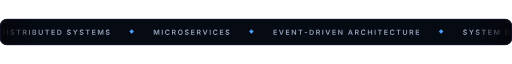
t = 0.00 s
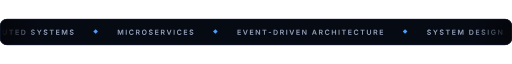
t = 1.67 s
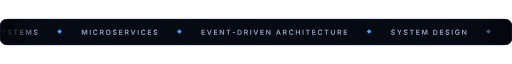
t = 3.33 s
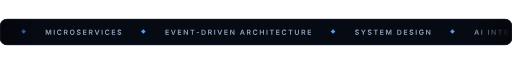
t = 5.00 s
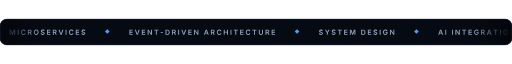
t = 6.67 s
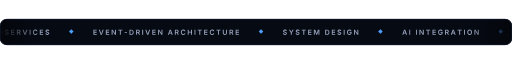
t = 8.33 s

The animated SVG that drew these frames (rendered in a browser with its animation timeline set to each time). Animation: 1 SMIL element (animateTransform=1); frames cover the first 8.33 s, repeats indefinitely.

<svg xmlns="http://www.w3.org/2000/svg" width="900" height="46" viewBox="0 0 900 46" role="img" aria-label="Focus areas" fill="none">
<title>Focus areas</title>
<desc>Scrolling ticker of focus areas.</desc>
<defs>

<linearGradient id="gAcc" x1="0" y1="0" x2="1" y2="0"><stop offset="0" stop-color="#4D9FFF"/><stop offset="1" stop-color="#34E2E8"/></linearGradient>
<linearGradient id="gAccV" x1="0" y1="0" x2="0" y2="1"><stop offset="0" stop-color="#4D9FFF"/><stop offset="1" stop-color="#2B6FD1"/></linearGradient>
<linearGradient id="gCard" x1="0" y1="0" x2="0" y2="1"><stop offset="0" stop-color="#0D1526"/><stop offset="1" stop-color="#080D18"/></linearGradient>
<linearGradient id="gSheen" x1="0" y1="0" x2="1" y2="0"><stop offset="0" stop-color="#4D9FFF" stop-opacity="0"/><stop offset=".5" stop-color="#4D9FFF" stop-opacity=".9"/><stop offset="1" stop-color="#34E2E8" stop-opacity="0"/></linearGradient>
<filter id="glow" x="-80%" y="-80%" width="260%" height="260%"><feGaussianBlur stdDeviation="3" result="b"/><feMerge><feMergeNode in="b"/><feMergeNode in="SourceGraphic"/></feMerge></filter>
<filter id="glowS" x="-80%" y="-80%" width="260%" height="260%"><feGaussianBlur stdDeviation="1.6" result="b"/><feMerge><feMergeNode in="b"/><feMergeNode in="SourceGraphic"/></feMerge></filter>
<pattern id="grid" width="30" height="30" patternUnits="userSpaceOnUse"><path d="M30 0H0V30" stroke="#1A2744" stroke-width="1" opacity=".55"/></pattern>
<pattern id="dots" width="18" height="18" patternUnits="userSpaceOnUse"><circle cx="1" cy="1" r="1" fill="#2A3A63" opacity=".8"/></pattern>


</defs>
<clipPath id="mc"><rect width="900" height="46" rx="12"/></clipPath><linearGradient id="mfade" x1="0" x2="1"><stop offset="0" stop-color="#04060B"/><stop offset=".08" stop-color="#04060B" stop-opacity="0"/><stop offset=".92" stop-color="#04060B" stop-opacity="0"/><stop offset="1" stop-color="#04060B"/></linearGradient>
<g clip-path="url(#mc)"><rect width="900" height="46" fill="#060A13"/>
<g><g><path d="M4 28C6.8 28 8.4 26.3 8.4 23.4C8.4 20.6 6.8 18.9 4.1 18.9H0.9V28ZM2.5 26.6V20.3H4C5.8 20.3 6.8 21.4 6.8 23.4C6.8 25.5 5.8 26.6 3.9 26.6ZM14.2 18.9H12.5V28H14.2ZM21.8 28.1C24 28.1 25.2 27 25.2 25.4C25.2 23.9 23.9 23.2 22.6 22.8L21.7 22.6C21 22.4 20.2 22.1 20.2 21.4C20.2 20.7 20.8 20.2 21.8 20.2C22.8 20.2 23.5 20.6 23.5 21.4H25.1C25.1 19.9 23.8 18.8 21.8 18.8C19.9 18.8 18.5 19.9 18.5 21.5C18.5 22.7 19.4 23.5 20.9 23.9L22 24.2C22.9 24.4 23.6 24.7 23.6 25.4C23.6 26.2 22.9 26.7 21.8 26.7C20.8 26.7 19.9 26.3 19.9 25.3H18.3C18.3 27.1 19.7 28.1 21.8 28.1ZM28.9 20.3H31.7V28H33.4V20.3H36.2V18.9H28.9ZM40.2 28H41.8V24.7H43.5L45.3 28H47.1L45.2 24.4C46.2 24 46.8 23.1 46.8 21.8C46.8 20.1 45.7 18.9 43.6 18.9H40.2ZM41.8 23.3V20.3H43.3C44.6 20.3 45.1 20.8 45.1 21.8C45.1 22.8 44.6 23.3 43.3 23.3ZM52.6 18.9H50.9V28H52.6ZM57 28H60.7C62.7 28 63.8 26.9 63.8 25.5C63.8 24.1 62.8 23.3 61.8 23.3V23.2C62.7 23 63.4 22.4 63.4 21.3C63.4 19.9 62.4 18.9 60.5 18.9H57ZM58.6 26.6V24H60.5C61.5 24 62.1 24.6 62.1 25.4C62.1 26.1 61.6 26.6 60.4 26.6ZM58.6 22.8V20.3H60.3C61.3 20.3 61.8 20.8 61.8 21.5C61.8 22.3 61.1 22.8 60.3 22.8ZM71.5 28.1C73.7 28.1 75.2 26.8 75.2 24.8V18.9H73.6V24.7C73.6 25.9 72.8 26.7 71.5 26.7C70.3 26.7 69.5 25.9 69.5 24.7V18.9H67.8V24.8C67.8 26.8 69.3 28.1 71.5 28.1ZM79.2 20.3H82V28H83.7V20.3H86.5V18.9H79.2ZM90.5 28H96.4V26.6H92.1V24.1H96.1V22.7H92.1V20.3H96.4V18.9H90.5ZM103.7 28C106.5 28 108.1 26.3 108.1 23.4C108.1 20.6 106.5 18.9 103.8 18.9H100.7V28ZM102.3 26.6V20.3H103.7C105.6 20.3 106.5 21.4 106.5 23.4C106.5 25.5 105.6 26.6 103.7 26.6ZM121.2 28.1C123.4 28.1 124.7 27 124.7 25.4C124.7 23.9 123.3 23.2 122 22.8L121.1 22.6C120.4 22.4 119.6 22.1 119.6 21.4C119.6 20.7 120.2 20.2 121.2 20.2C122.2 20.2 122.9 20.6 123 21.4H124.5C124.5 19.9 123.2 18.8 121.3 18.8C119.4 18.8 117.9 19.9 117.9 21.5C117.9 22.7 118.8 23.5 120.4 23.9L121.4 24.2C122.4 24.4 123 24.7 123 25.4C123 26.2 122.3 26.7 121.2 26.7C120.2 26.7 119.4 26.3 119.3 25.3H117.7C117.8 27.1 119.1 28.1 121.2 28.1ZM131.5 28H133.1V24.5L136.5 18.9H134.6L133 21.8C132.7 22.2 132.5 22.6 132.3 23.1C132.1 22.6 131.9 22.2 131.7 21.8L130.1 18.9H128.2L131.5 24.5ZM143.5 28.1C145.6 28.1 146.9 27 146.9 25.4C146.9 23.9 145.6 23.2 144.2 22.8L143.4 22.6C142.7 22.4 141.8 22.1 141.8 21.4C141.8 20.7 142.5 20.2 143.5 20.2C144.5 20.2 145.1 20.6 145.2 21.4H146.8C146.8 19.9 145.5 18.8 143.5 18.8C141.6 18.8 140.2 19.9 140.2 21.5C140.2 22.7 141.1 23.5 142.6 23.9L143.6 24.2C144.6 24.4 145.3 24.7 145.3 25.4C145.3 26.2 144.5 26.7 143.5 26.7C142.4 26.7 141.6 26.3 141.6 25.3H139.9C140 27.1 141.4 28.1 143.5 28.1ZM150.6 20.3H153.4V28H155V20.3H157.8V18.9H150.6ZM161.9 28H167.8V26.6H163.5V24.1H167.5V22.7H163.5V20.3H167.8V18.9H161.9ZM172 28H173.6V23.4C173.6 22.7 173.6 21.5 173.6 20.4C173.9 21.6 174.3 22.8 174.5 23.4L176.2 28H177.6L179.3 23.4C179.5 22.8 179.9 21.5 180.2 20.4C180.1 21.5 180.1 22.7 180.1 23.4V28H181.7V18.9H179.3L177.6 23.6C177.4 24.1 177.1 25.3 176.9 26.2C176.7 25.3 176.4 24.1 176.2 23.6L174.5 18.9H172ZM189.4 28.1C191.5 28.1 192.8 27 192.8 25.4C192.8 23.9 191.5 23.2 190.1 22.8L189.3 22.6C188.5 22.4 187.7 22.1 187.7 21.4C187.7 20.7 188.3 20.2 189.4 20.2C190.4 20.2 191 20.6 191.1 21.4H192.7C192.6 19.9 191.3 18.8 189.4 18.8C187.5 18.8 186.1 19.9 186.1 21.5C186.1 22.7 187 23.5 188.5 23.9L189.5 24.2C190.5 24.4 191.2 24.7 191.2 25.4C191.2 26.2 190.4 26.7 189.3 26.7C188.3 26.7 187.5 26.3 187.4 25.3H185.8C185.9 27.1 187.2 28.1 189.4 28.1Z" fill="#98A4BD" /><path d="M227.4 22 l4 -4 l4 4 l-4 4 z" fill="#4D9FFF"/><path d="M270.3 28H271.9V23.4C271.9 22.7 271.9 21.5 271.8 20.4C272.2 21.6 272.5 22.8 272.7 23.4L274.4 28H275.8L277.5 23.4C277.7 22.8 278.1 21.5 278.4 20.4C278.4 21.5 278.4 22.7 278.4 23.4V28H280V18.9H277.5L275.8 23.6C275.6 24.1 275.4 25.3 275.1 26.2C274.9 25.3 274.7 24.1 274.5 23.6L272.7 18.9H270.3ZM286.1 18.9H284.4V28H286.1ZM294.4 28.1C296.5 28.1 297.9 26.7 298.2 25H296.5C296.3 26 295.5 26.7 294.4 26.7C292.9 26.7 291.8 25.5 291.8 23.5C291.8 21.4 292.9 20.2 294.4 20.2C295.5 20.2 296.3 20.9 296.5 21.9H298.2C297.9 19.9 296.4 18.8 294.4 18.8C292 18.8 290.2 20.5 290.2 23.5C290.2 26.4 292 28.1 294.4 28.1ZM302.3 28H303.9V24.7H305.6L307.4 28H309.2L307.3 24.4C308.3 24 308.9 23.1 308.9 21.8C308.9 20.1 307.8 18.9 305.7 18.9H302.3ZM303.9 23.3V20.3H305.4C306.7 20.3 307.2 20.8 307.2 21.8C307.2 22.8 306.7 23.3 305.5 23.3ZM316.9 28.1C319.3 28.1 321.1 26.4 321.1 23.5C321.1 20.5 319.3 18.8 316.9 18.8C314.6 18.8 312.8 20.5 312.8 23.5C312.8 26.4 314.6 28.1 316.9 28.1ZM316.9 26.7C315.5 26.7 314.4 25.5 314.4 23.5C314.4 21.4 315.5 20.2 316.9 20.2C318.4 20.2 319.5 21.4 319.5 23.5C319.5 25.5 318.4 26.7 316.9 26.7ZM328.4 28.1C330.6 28.1 331.9 27 331.9 25.4C331.9 23.9 330.6 23.2 329.2 22.8L328.4 22.6C327.6 22.4 326.8 22.1 326.8 21.4C326.8 20.7 327.4 20.2 328.5 20.2C329.4 20.2 330.1 20.6 330.2 21.4H331.8C331.7 19.9 330.4 18.8 328.5 18.8C326.6 18.8 325.2 19.9 325.2 21.5C325.2 22.7 326.1 23.5 327.6 23.9L328.6 24.2C329.6 24.4 330.3 24.7 330.3 25.4C330.3 26.2 329.5 26.7 328.4 26.7C327.4 26.7 326.6 26.3 326.5 25.3H324.9C325 27.1 326.3 28.1 328.4 28.1ZM336 28H341.9V26.6H337.6V24.1H341.6V22.7H337.6V20.3H341.9V18.9H336ZM346.2 28H347.8V24.7H349.5L351.3 28H353.1L351.1 24.4C352.2 24 352.8 23.1 352.8 21.8C352.8 20.1 351.6 18.9 349.6 18.9H346.2ZM347.8 23.3V20.3H349.3C350.5 20.3 351.1 20.8 351.1 21.8C351.1 22.8 350.5 23.3 349.3 23.3ZM359.5 28H361.6L364.8 18.9H363L361.4 23.6C361.2 24.4 360.9 25.4 360.6 26.7C360.2 25.4 360 24.4 359.7 23.6L358.1 18.9H356.3ZM370.2 18.9H368.6V28H370.2ZM378.5 28.1C380.7 28.1 382.1 26.7 382.4 25H380.7C380.5 26 379.6 26.7 378.6 26.7C377.1 26.7 376 25.5 376 23.5C376 21.4 377.1 20.2 378.6 20.2C379.6 20.2 380.5 20.9 380.7 21.9H382.4C382.1 19.9 380.5 18.8 378.5 18.8C376.2 18.8 374.4 20.5 374.4 23.5C374.4 26.4 376.1 28.1 378.5 28.1ZM386.5 28H392.4V26.6H388.1V24.1H392.1V22.7H388.1V20.3H392.4V18.9H386.5ZM399.8 28.1C402 28.1 403.3 27 403.3 25.4C403.3 23.9 401.9 23.2 400.6 22.8L399.8 22.6C399 22.4 398.2 22.1 398.2 21.4C398.2 20.7 398.8 20.2 399.8 20.2C400.8 20.2 401.5 20.6 401.6 21.4H403.2C403.1 19.9 401.8 18.8 399.9 18.8C398 18.8 396.6 19.9 396.6 21.5C396.6 22.7 397.5 23.5 399 23.9L400 24.2C401 24.4 401.6 24.7 401.6 25.4C401.6 26.2 400.9 26.7 399.8 26.7C398.8 26.7 398 26.3 397.9 25.3H396.3C396.4 27.1 397.7 28.1 399.8 28.1Z" fill="#98A4BD" /><path d="M437.9 22 l4 -4 l4 4 l-4 4 z" fill="#4D9FFF"/><path d="M480.8 28H486.7V26.6H482.4V24.1H486.4V22.7H482.4V20.3H486.7V18.9H480.8ZM493.6 28H495.6L498.8 18.9H497L495.5 23.6C495.2 24.4 494.9 25.4 494.6 26.7C494.3 25.4 494 24.4 493.7 23.6L492.1 18.9H490.3ZM502.6 28H508.6V26.6H504.3V24.1H508.2V22.7H504.3V20.3H508.5V18.9H502.6ZM512.8 28H514.5V23.5C514.5 23 514.4 22 514.3 20.9C515 22.1 515.3 22.7 515.8 23.5L518.6 28H520.5V18.9H518.8V23.7C518.8 24.2 518.8 25.2 518.9 26C518.5 25.1 518.1 24.4 517.8 23.9L514.6 18.9H512.8ZM524.5 20.3H527.3V28H528.9V20.3H531.7V18.9H524.5ZM539.8 23.6H535.7V24.9H539.8ZM547.2 28C550 28 551.6 26.3 551.6 23.4C551.6 20.6 550 18.9 547.3 18.9H544.2V28ZM545.8 26.6V20.3H547.2C549.1 20.3 550 21.4 550 23.4C550 25.5 549.1 26.6 547.2 26.6ZM555.8 28H557.4V24.7H559.1L560.9 28H562.7L560.8 24.4C561.8 24 562.4 23.1 562.4 21.8C562.4 20.1 561.3 18.9 559.2 18.9H555.8ZM557.4 23.3V20.3H558.9C560.2 20.3 560.7 20.8 560.7 21.8C560.7 22.8 560.2 23.3 558.9 23.3ZM568.2 18.9H566.5V28H568.2ZM575.2 28H577.3L580.5 18.9H578.7L577.1 23.6C576.9 24.4 576.6 25.4 576.3 26.7C575.9 25.4 575.6 24.4 575.4 23.6L573.8 18.9H572ZM584.3 28H590.2V26.6H585.9V24.1H589.9V22.7H585.9V20.3H590.2V18.9H584.3ZM594.5 28H596.1V23.5C596.1 23 596.1 22 596 20.9C596.6 22.1 597 22.7 597.4 23.5L600.3 28H602.1V18.9H600.5V23.7C600.5 24.2 600.5 25.2 600.6 26C600.2 25.1 599.8 24.4 599.5 23.9L596.3 18.9H594.5ZM611.7 28H613.5L614.2 25.7H617.6L618.4 28H620.2L616.9 18.9H614.9ZM614.7 24.4 615 23.3C615.3 22.5 615.6 21.4 615.9 20.2C616.2 21.4 616.5 22.4 616.8 23.3L617.2 24.4ZM624 28H625.6V24.7H627.3L629.1 28H630.9L629 24.4C630 24 630.6 23.1 630.6 21.8C630.6 20.1 629.5 18.9 627.4 18.9H624ZM625.6 23.3V20.3H627.1C628.4 20.3 628.9 20.8 628.9 21.8C628.9 22.8 628.4 23.3 627.2 23.3ZM638.6 28.1C640.8 28.1 642.2 26.7 642.5 25H640.8C640.6 26 639.7 26.7 638.6 26.7C637.2 26.7 636.1 25.5 636.1 23.5C636.1 21.4 637.2 20.2 638.7 20.2C639.7 20.2 640.6 20.9 640.8 21.9H642.5C642.2 19.9 640.6 18.8 638.6 18.8C636.3 18.8 634.5 20.5 634.5 23.5C634.5 26.4 636.2 28.1 638.6 28.1ZM646.6 28H648.2V24H652.4V28H654.1V18.9H652.4V22.7H648.2V18.9H646.6ZM660.1 18.9H658.5V28H660.1ZM664.1 20.3H666.9V28H668.6V20.3H671.4V18.9H664.1ZM675.4 28H681.3V26.6H677V24.1H681V22.7H677V20.3H681.3V18.9H675.4ZM689.4 28.1C691.6 28.1 693 26.7 693.3 25H691.6C691.4 26 690.5 26.7 689.5 26.7C688 26.7 686.9 25.5 686.9 23.5C686.9 21.4 688 20.2 689.5 20.2C690.6 20.2 691.4 20.9 691.6 21.9H693.3C693 19.9 691.4 18.8 689.4 18.8C687.1 18.8 685.3 20.5 685.3 23.5C685.3 26.4 687 28.1 689.4 28.1ZM697 20.3H699.8V28H701.4V20.3H704.2V18.9H697ZM711.9 28.1C714.1 28.1 715.6 26.8 715.6 24.8V18.9H714V24.7C714 25.9 713.2 26.7 711.9 26.7C710.7 26.7 709.9 25.9 709.9 24.7V18.9H708.2V24.8C708.2 26.8 709.7 28.1 711.9 28.1ZM720 28H721.7V24.7H723.4L725.1 28H727L725 24.4C726.1 24 726.6 23.1 726.6 21.8C726.6 20.1 725.5 18.9 723.4 18.9H720ZM721.7 23.3V20.3H723.2C724.4 20.3 725 20.8 725 21.8C725 22.8 724.4 23.3 723.2 23.3ZM730.8 28H736.7V26.6H732.4V24.1H736.4V22.7H732.4V20.3H736.7V18.9H730.8Z" fill="#98A4BD" /><path d="M771.4 22 l4 -4 l4 4 l-4 4 z" fill="#4D9FFF"/><path d="M817.5 28.1C819.7 28.1 821 27 821 25.4C821 23.9 819.7 23.2 818.3 22.8L817.5 22.6C816.7 22.4 815.9 22.1 815.9 21.4C815.9 20.7 816.5 20.2 817.6 20.2C818.5 20.2 819.2 20.6 819.3 21.4H820.9C820.8 19.9 819.5 18.8 817.6 18.8C815.7 18.8 814.3 19.9 814.3 21.5C814.3 22.7 815.2 23.5 816.7 23.9L817.7 24.2C818.7 24.4 819.4 24.7 819.4 25.4C819.4 26.2 818.6 26.7 817.5 26.7C816.5 26.7 815.7 26.3 815.6 25.3H814C814.1 27.1 815.4 28.1 817.5 28.1ZM827.8 28H829.5V24.5L832.8 18.9H830.9L829.3 21.8C829.1 22.2 828.8 22.6 828.6 23.1C828.4 22.6 828.2 22.2 828 21.8L826.4 18.9H824.5L827.8 24.5ZM839.8 28.1C842 28.1 843.2 27 843.2 25.4C843.2 23.9 841.9 23.2 840.6 22.8L839.7 22.6C839 22.4 838.2 22.1 838.2 21.4C838.2 20.7 838.8 20.2 839.8 20.2C840.8 20.2 841.4 20.6 841.5 21.4H843.1C843.1 19.9 841.8 18.8 839.8 18.8C837.9 18.8 836.5 19.9 836.5 21.5C836.5 22.7 837.4 23.5 838.9 23.9L840 24.2C840.9 24.4 841.6 24.7 841.6 25.4C841.6 26.2 840.8 26.7 839.8 26.7C838.7 26.7 837.9 26.3 837.9 25.3H836.3C836.3 27.1 837.7 28.1 839.8 28.1ZM846.9 20.3H849.7V28H851.4V20.3H854.2V18.9H846.9ZM858.2 28H864.1V26.6H859.8V24.1H863.8V22.7H859.8V20.3H864.1V18.9H858.2ZM868.3 28H869.9V23.4C869.9 22.7 869.9 21.5 869.9 20.4C870.2 21.6 870.6 22.8 870.8 23.4L872.5 28H873.9L875.6 23.4C875.8 22.8 876.2 21.5 876.5 20.4C876.5 21.5 876.4 22.7 876.4 23.4V28H878V18.9H875.6L873.9 23.6C873.7 24.1 873.4 25.3 873.2 26.2C873 25.3 872.7 24.1 872.5 23.6L870.8 18.9H868.3ZM891.3 28C894.1 28 895.7 26.3 895.7 23.4C895.7 20.6 894.1 18.9 891.4 18.9H888.2V28ZM889.9 26.6V20.3H891.3C893.1 20.3 894.1 21.4 894.1 23.4C894.1 25.5 893.1 26.6 891.2 26.6ZM899.9 28H905.8V26.6H901.5V24.1H905.4V22.7H901.5V20.3H905.8V18.9H899.9ZM913.2 28.1C915.4 28.1 916.7 27 916.7 25.4C916.7 23.9 915.3 23.2 914 22.8L913.1 22.6C912.4 22.4 911.6 22.1 911.6 21.4C911.6 20.7 912.2 20.2 913.2 20.2C914.2 20.2 914.9 20.6 915 21.4H916.5C916.5 19.9 915.2 18.8 913.3 18.8C911.3 18.8 909.9 19.9 909.9 21.5C909.9 22.7 910.8 23.5 912.4 23.9L913.4 24.2C914.4 24.4 915 24.7 915 25.4C915 26.2 914.3 26.7 913.2 26.7C912.2 26.7 911.4 26.3 911.3 25.3H909.7C909.8 27.1 911.1 28.1 913.2 28.1ZM922.4 18.9H920.7V28H922.4ZM930.7 28.1C933 28.1 934.6 26.7 934.6 24.3V23.2H930.9V24.5H933C933 25.8 932.1 26.7 930.7 26.7C929.2 26.7 928.2 25.5 928.2 23.5C928.2 21.4 929.2 20.2 930.7 20.2C931.8 20.2 932.6 20.8 932.8 21.8H934.5C934.2 20 932.7 18.8 930.7 18.8C928.3 18.8 926.5 20.5 926.5 23.5C926.5 26.3 928.2 28.1 930.7 28.1ZM938.8 28H940.4V23.5C940.4 23 940.4 22 940.3 20.9C940.9 22.1 941.3 22.7 941.7 23.5L944.6 28H946.4V18.9H944.8V23.7C944.8 24.2 944.8 25.2 944.9 26C944.5 25.1 944.1 24.4 943.8 23.9L940.6 18.9H938.8Z" fill="#98A4BD" /><path d="M981.3 22 l4 -4 l4 4 l-4 4 z" fill="#4D9FFF"/><path d="M1023.7 28H1025.4L1026.2 25.7H1029.6L1030.4 28H1032.1L1028.9 18.9H1026.8ZM1026.6 24.4 1027 23.3C1027.2 22.5 1027.5 21.4 1027.8 20.2C1028.2 21.4 1028.5 22.4 1028.7 23.3L1029.1 24.4ZM1037.6 18.9H1036V28H1037.6ZM1049.4 18.9H1047.8V28H1049.4ZM1053.8 28H1055.5V23.5C1055.5 23 1055.4 22 1055.4 20.9C1056 22.1 1056.3 22.7 1056.8 23.5L1059.6 28H1061.5V18.9H1059.8V23.7C1059.8 24.2 1059.9 25.2 1059.9 26C1059.5 25.1 1059.1 24.4 1058.8 23.9L1055.7 18.9H1053.8ZM1065.5 20.3H1068.3V28H1069.9V20.3H1072.7V18.9H1065.5ZM1076.8 28H1082.7V26.6H1078.4V24.1H1082.4V22.7H1078.4V20.3H1082.7V18.9H1076.8ZM1090.9 28.1C1093.1 28.1 1094.7 26.7 1094.7 24.3V23.2H1091V24.5H1093.1C1093.1 25.8 1092.2 26.7 1090.9 26.7C1089.3 26.7 1088.3 25.5 1088.3 23.5C1088.3 21.4 1089.4 20.2 1090.8 20.2C1091.9 20.2 1092.7 20.8 1093 21.8H1094.6C1094.4 20 1092.8 18.8 1090.8 18.8C1088.4 18.8 1086.7 20.5 1086.7 23.5C1086.7 26.3 1088.4 28.1 1090.9 28.1ZM1098.9 28H1100.5V24.7H1102.2L1104 28H1105.8L1103.9 24.4C1104.9 24 1105.5 23.1 1105.5 21.8C1105.5 20.1 1104.4 18.9 1102.3 18.9H1098.9ZM1100.5 23.3V20.3H1102.1C1103.3 20.3 1103.8 20.8 1103.8 21.8C1103.8 22.8 1103.3 23.3 1102.1 23.3ZM1109 28H1110.8L1111.6 25.7H1115L1115.7 28H1117.5L1114.3 18.9H1112.2ZM1112 24.4 1112.4 23.3C1112.6 22.5 1112.9 21.4 1113.2 20.2C1113.6 21.4 1113.9 22.4 1114.1 23.3L1114.5 24.4ZM1120.9 20.3H1123.7V28H1125.4V20.3H1128.2V18.9H1120.9ZM1133.8 18.9H1132.2V28H1133.8ZM1142.2 28.1C1144.5 28.1 1146.3 26.4 1146.3 23.5C1146.3 20.5 1144.5 18.8 1142.2 18.8C1139.8 18.8 1138 20.5 1138 23.5C1138 26.4 1139.8 28.1 1142.2 28.1ZM1142.2 26.7C1140.7 26.7 1139.6 25.5 1139.6 23.5C1139.6 21.4 1140.7 20.2 1142.2 20.2C1143.6 20.2 1144.7 21.4 1144.7 23.5C1144.7 25.5 1143.6 26.7 1142.2 26.7ZM1150.5 28H1152.1V23.5C1152.1 23 1152.1 22 1152 20.9C1152.6 22.1 1153 22.7 1153.4 23.5L1156.3 28H1158.1V18.9H1156.5V23.7C1156.5 24.2 1156.5 25.2 1156.6 26C1156.2 25.1 1155.8 24.4 1155.5 23.9L1152.3 18.9H1150.5Z" fill="#98A4BD" /><path d="M1193.0 22 l4 -4 l4 4 l-4 4 z" fill="#4D9FFF"/><path d="M1239.2 28.1C1241.3 28.1 1242.6 27 1242.6 25.4C1242.6 23.9 1241.3 23.2 1239.9 22.8L1239.1 22.6C1238.3 22.4 1237.5 22.1 1237.5 21.4C1237.5 20.7 1238.1 20.2 1239.2 20.2C1240.2 20.2 1240.8 20.6 1240.9 21.4H1242.5C1242.4 19.9 1241.1 18.8 1239.2 18.8C1237.3 18.8 1235.9 19.9 1235.9 21.5C1235.9 22.7 1236.8 23.5 1238.3 23.9L1239.3 24.2C1240.3 24.4 1241 24.7 1241 25.4C1241 26.2 1240.2 26.7 1239.1 26.7C1238.1 26.7 1237.3 26.3 1237.2 25.3H1235.6C1235.7 27.1 1237 28.1 1239.2 28.1ZM1246.7 28H1252.6V26.6H1248.3V24.1H1252.3V22.7H1248.3V20.3H1252.6V18.9H1246.7ZM1260.7 28.1C1262.9 28.1 1264.3 26.7 1264.6 25H1262.9C1262.7 26 1261.8 26.7 1260.8 26.7C1259.3 26.7 1258.2 25.5 1258.2 23.5C1258.2 21.4 1259.3 20.2 1260.8 20.2C1261.8 20.2 1262.7 20.9 1262.9 21.9H1264.6C1264.3 19.9 1262.7 18.8 1260.7 18.8C1258.4 18.8 1256.6 20.5 1256.6 23.5C1256.6 26.4 1258.3 28.1 1260.7 28.1ZM1272.4 28.1C1274.6 28.1 1276 26.8 1276 24.8V18.9H1274.4V24.7C1274.4 25.9 1273.6 26.7 1272.4 26.7C1271.1 26.7 1270.3 25.9 1270.3 24.7V18.9H1268.7V24.8C1268.7 26.8 1270.1 28.1 1272.4 28.1ZM1280.5 28H1282.1V24.7H1283.8L1285.6 28H1287.4L1285.4 24.4C1286.5 24 1287.1 23.1 1287.1 21.8C1287.1 20.1 1286 18.9 1283.9 18.9H1280.5ZM1282.1 23.3V20.3H1283.6C1284.9 20.3 1285.4 20.8 1285.4 21.8C1285.4 22.8 1284.9 23.3 1283.6 23.3ZM1291.2 28H1297.2V26.6H1292.9V24.1H1296.8V22.7H1292.9V20.3H1297.1V18.9H1291.2ZM1306.5 28H1308.3L1309.1 25.7H1312.5L1313.2 28H1315L1311.8 18.9H1309.7ZM1309.5 24.4 1309.9 23.3C1310.1 22.5 1310.4 21.4 1310.7 20.2C1311.1 21.4 1311.3 22.4 1311.6 23.3L1312 24.4ZM1318.8 28H1320.5V24.9H1322.2C1324.3 24.9 1325.4 23.7 1325.4 21.9C1325.4 20.2 1324.3 18.9 1322.2 18.9H1318.8ZM1320.5 23.6V20.3H1322C1323.2 20.3 1323.8 20.9 1323.8 21.9C1323.8 22.9 1323.2 23.6 1322 23.6ZM1331.1 18.9H1329.5V28H1331.1ZM1338.1 28.1C1339.8 28.1 1341 27.2 1341 26C1341 25 1340.4 24.4 1339.1 24.1L1337.9 23.9C1337.2 23.7 1337 23.5 1337 23.1C1337 22.6 1337.5 22.3 1338.1 22.3C1338.9 22.3 1339.3 22.7 1339.4 23.1L1340.8 22.8C1340.6 21.8 1339.7 21.1 1338.1 21.1C1336.5 21.1 1335.4 21.9 1335.4 23.2C1335.4 24.2 1336 24.8 1337.3 25.1L1338.5 25.3C1339.1 25.5 1339.4 25.7 1339.4 26.1C1339.4 26.6 1338.9 26.9 1338.1 26.9C1337.3 26.9 1336.8 26.6 1336.7 25.9L1335.2 26.2C1335.4 27.4 1336.5 28.1 1338.1 28.1Z" fill="#98A4BD" /><path d="M1375.5 22 l4 -4 l4 4 l-4 4 z" fill="#4D9FFF"/><path d="M1418.4 28H1420.1V24.7H1421.8L1423.5 28H1425.4L1423.4 24.4C1424.5 24 1425 23.1 1425 21.8C1425 20.1 1423.9 18.9 1421.8 18.9H1418.4ZM1420.1 23.3V20.3H1421.6C1422.8 20.3 1423.4 20.8 1423.4 21.8C1423.4 22.8 1422.8 23.3 1421.6 23.3ZM1433.1 28.1C1435.5 28.1 1437.2 26.4 1437.2 23.5C1437.2 20.5 1435.5 18.8 1433.1 18.8C1430.7 18.8 1428.9 20.5 1428.9 23.5C1428.9 26.4 1430.7 28.1 1433.1 28.1ZM1433.1 26.7C1431.6 26.7 1430.5 25.5 1430.5 23.5C1430.5 21.4 1431.6 20.2 1433.1 20.2C1434.5 20.2 1435.6 21.4 1435.6 23.5C1435.6 25.5 1434.5 26.7 1433.1 26.7ZM1445.3 28.1C1447.7 28.1 1449.4 26.4 1449.4 23.5C1449.4 20.5 1447.7 18.8 1445.3 18.8C1442.9 18.8 1441.1 20.5 1441.1 23.5C1441.1 26.4 1442.9 28.1 1445.3 28.1ZM1445.3 26.7C1443.8 26.7 1442.7 25.5 1442.7 23.5C1442.7 21.4 1443.8 20.2 1445.3 20.2C1446.8 20.2 1447.8 21.4 1447.8 23.5C1447.8 25.5 1446.8 26.7 1445.3 26.7ZM1453.2 20.3H1456V28H1457.6V20.3H1460.4V18.9H1453.2ZM1468.5 23.6H1464.4V24.9H1468.5ZM1476.7 28.1C1478.9 28.1 1480.3 26.7 1480.6 25H1478.9C1478.7 26 1477.8 26.7 1476.8 26.7C1475.3 26.7 1474.2 25.5 1474.2 23.5C1474.2 21.4 1475.3 20.2 1476.8 20.2C1477.8 20.2 1478.7 20.9 1478.9 21.9H1480.6C1480.3 19.9 1478.7 18.8 1476.7 18.8C1474.4 18.8 1472.6 20.5 1472.6 23.5C1472.6 26.4 1474.3 28.1 1476.7 28.1ZM1484.1 28H1485.8L1486.6 25.7H1490L1490.8 28H1492.6L1489.3 18.9H1487.2ZM1487 24.4 1487.4 23.3C1487.7 22.5 1487.9 21.4 1488.3 20.2C1488.6 21.4 1488.9 22.4 1489.1 23.3L1489.5 24.4ZM1500.1 28.1C1502.3 28.1 1503.7 26.8 1503.7 24.8V18.9H1502.1V24.7C1502.1 25.9 1501.3 26.7 1500.1 26.7C1498.8 26.7 1498 25.9 1498 24.7V18.9H1496.4V24.8C1496.4 26.8 1497.8 28.1 1500.1 28.1ZM1511.4 28.1C1513.5 28.1 1514.8 27 1514.8 25.4C1514.8 23.9 1513.5 23.2 1512.1 22.8L1511.3 22.6C1510.5 22.4 1509.7 22.1 1509.7 21.4C1509.7 20.7 1510.3 20.2 1511.4 20.2C1512.4 20.2 1513 20.6 1513.1 21.4H1514.7C1514.6 19.9 1513.3 18.8 1511.4 18.8C1509.5 18.8 1508.1 19.9 1508.1 21.5C1508.1 22.7 1509 23.5 1510.5 23.9L1511.5 24.2C1512.5 24.4 1513.2 24.7 1513.2 25.4C1513.2 26.2 1512.4 26.7 1511.3 26.7C1510.3 26.7 1509.5 26.3 1509.4 25.3H1507.8C1507.9 27.1 1509.2 28.1 1511.4 28.1ZM1518.9 28H1524.8V26.6H1520.5V24.1H1524.5V22.7H1520.5V20.3H1524.8V18.9H1518.9ZM1537.9 28C1540.7 28 1542.3 26.3 1542.3 23.4C1542.3 20.6 1540.7 18.9 1537.9 18.9H1534.8V28ZM1536.4 26.6V20.3H1537.9C1539.7 20.3 1540.7 21.4 1540.7 23.4C1540.7 25.5 1539.7 26.6 1537.8 26.6ZM1546.4 28H1552.4V26.6H1548.1V24.1H1552V22.7H1548.1V20.3H1552.3V18.9H1546.4ZM1556.6 28H1560.3C1562.4 28 1563.4 26.9 1563.4 25.5C1563.4 24.1 1562.4 23.3 1561.4 23.3V23.2C1562.3 23 1563 22.4 1563 21.3C1563 19.9 1562.1 18.9 1560.1 18.9H1556.6ZM1558.2 26.6V24H1560.1C1561.1 24 1561.7 24.6 1561.7 25.4C1561.7 26.1 1561.2 26.6 1560 26.6ZM1558.2 22.8V20.3H1559.9C1560.9 20.3 1561.4 20.8 1561.4 21.5C1561.4 22.3 1560.7 22.8 1559.9 22.8ZM1571.1 28.1C1573.3 28.1 1574.8 26.8 1574.8 24.8V18.9H1573.2V24.7C1573.2 25.9 1572.4 26.7 1571.1 26.7C1569.9 26.7 1569.1 25.9 1569.1 24.7V18.9H1567.4V24.8C1567.4 26.8 1568.9 28.1 1571.1 28.1ZM1583.2 28.1C1585.4 28.1 1587 26.7 1587 24.3V23.2H1583.3V24.5H1585.4C1585.4 25.8 1584.5 26.7 1583.2 26.7C1581.6 26.7 1580.6 25.5 1580.6 23.5C1580.6 21.4 1581.7 20.2 1583.1 20.2C1584.2 20.2 1585 20.8 1585.3 21.8H1586.9C1586.7 20 1585.1 18.8 1583.1 18.8C1580.7 18.8 1579 20.5 1579 23.5C1579 26.3 1580.7 28.1 1583.2 28.1ZM1595.1 28.1C1597.4 28.1 1599 26.7 1599 24.3V23.2H1595.3V24.5H1597.4C1597.4 25.8 1596.5 26.7 1595.1 26.7C1593.6 26.7 1592.6 25.5 1592.6 23.5C1592.6 21.4 1593.6 20.2 1595.1 20.2C1596.2 20.2 1597 20.8 1597.2 21.8H1598.9C1598.6 20 1597.1 18.8 1595.1 18.8C1592.7 18.8 1590.9 20.5 1590.9 23.5C1590.9 26.3 1592.6 28.1 1595.1 28.1ZM1604.8 18.9H1603.2V28H1604.8ZM1609.2 28H1610.9V23.5C1610.9 23 1610.8 22 1610.8 20.9C1611.4 22.1 1611.7 22.7 1612.2 23.5L1615 28H1616.9V18.9H1615.2V23.7C1615.2 24.2 1615.3 25.2 1615.3 26C1614.9 25.1 1614.5 24.4 1614.2 23.9L1611.1 18.9H1609.2ZM1625.2 28.1C1627.5 28.1 1629.1 26.7 1629.1 24.3V23.2H1625.4V24.5H1627.5C1627.5 25.8 1626.6 26.7 1625.3 26.7C1623.7 26.7 1622.7 25.5 1622.7 23.5C1622.7 21.4 1623.7 20.2 1625.2 20.2C1626.3 20.2 1627.1 20.8 1627.4 21.8H1629C1628.7 20 1627.2 18.8 1625.2 18.8C1622.8 18.8 1621 20.5 1621 23.5C1621 26.3 1622.7 28.1 1625.2 28.1Z" fill="#98A4BD" /><path d="M1663.8 22 l4 -4 l4 4 l-4 4 z" fill="#4D9FFF"/></g><g transform="translate(1705.8 0)"><path d="M4 28C6.8 28 8.4 26.3 8.4 23.4C8.4 20.6 6.8 18.9 4.1 18.9H0.9V28ZM2.5 26.6V20.3H4C5.8 20.3 6.8 21.4 6.8 23.4C6.8 25.5 5.8 26.6 3.9 26.6ZM14.2 18.9H12.5V28H14.2ZM21.8 28.1C24 28.1 25.2 27 25.2 25.4C25.2 23.9 23.9 23.2 22.6 22.8L21.7 22.6C21 22.4 20.2 22.1 20.2 21.4C20.2 20.7 20.8 20.2 21.8 20.2C22.8 20.2 23.5 20.6 23.5 21.4H25.1C25.1 19.9 23.8 18.8 21.8 18.8C19.9 18.8 18.5 19.9 18.5 21.5C18.5 22.7 19.4 23.5 20.9 23.9L22 24.2C22.9 24.4 23.6 24.7 23.6 25.4C23.6 26.2 22.9 26.7 21.8 26.7C20.8 26.7 19.9 26.3 19.9 25.3H18.3C18.3 27.1 19.7 28.1 21.8 28.1ZM28.9 20.3H31.7V28H33.4V20.3H36.2V18.9H28.9ZM40.2 28H41.8V24.7H43.5L45.3 28H47.1L45.2 24.4C46.2 24 46.8 23.1 46.8 21.8C46.8 20.1 45.7 18.9 43.6 18.9H40.2ZM41.8 23.3V20.3H43.3C44.6 20.3 45.1 20.8 45.1 21.8C45.1 22.8 44.6 23.3 43.3 23.3ZM52.6 18.9H50.9V28H52.6ZM57 28H60.7C62.7 28 63.8 26.9 63.8 25.5C63.8 24.1 62.8 23.3 61.8 23.3V23.2C62.7 23 63.4 22.4 63.4 21.3C63.4 19.9 62.4 18.9 60.5 18.9H57ZM58.6 26.6V24H60.5C61.5 24 62.1 24.6 62.1 25.4C62.1 26.1 61.6 26.6 60.4 26.6ZM58.6 22.8V20.3H60.3C61.3 20.3 61.8 20.8 61.8 21.5C61.8 22.3 61.1 22.8 60.3 22.8ZM71.5 28.1C73.7 28.1 75.2 26.8 75.2 24.8V18.9H73.6V24.7C73.6 25.9 72.8 26.7 71.5 26.7C70.3 26.7 69.5 25.9 69.5 24.7V18.9H67.8V24.8C67.8 26.8 69.3 28.1 71.5 28.1ZM79.2 20.3H82V28H83.7V20.3H86.5V18.9H79.2ZM90.5 28H96.4V26.6H92.1V24.1H96.1V22.7H92.1V20.3H96.4V18.9H90.5ZM103.7 28C106.5 28 108.1 26.3 108.1 23.4C108.1 20.6 106.5 18.9 103.8 18.9H100.7V28ZM102.3 26.6V20.3H103.7C105.6 20.3 106.5 21.4 106.5 23.4C106.5 25.5 105.6 26.6 103.7 26.6ZM121.2 28.1C123.4 28.1 124.7 27 124.7 25.4C124.7 23.9 123.3 23.2 122 22.8L121.1 22.6C120.4 22.4 119.6 22.1 119.6 21.4C119.6 20.7 120.2 20.2 121.2 20.2C122.2 20.2 122.9 20.6 123 21.4H124.5C124.5 19.9 123.2 18.8 121.3 18.8C119.4 18.8 117.9 19.9 117.9 21.5C117.9 22.7 118.8 23.5 120.4 23.9L121.4 24.2C122.4 24.4 123 24.7 123 25.4C123 26.2 122.3 26.7 121.2 26.7C120.2 26.7 119.4 26.3 119.3 25.3H117.7C117.8 27.1 119.1 28.1 121.2 28.1ZM131.5 28H133.1V24.5L136.5 18.9H134.6L133 21.8C132.7 22.2 132.5 22.6 132.3 23.1C132.1 22.6 131.9 22.2 131.7 21.8L130.1 18.9H128.2L131.5 24.5ZM143.5 28.1C145.6 28.1 146.9 27 146.9 25.4C146.9 23.9 145.6 23.2 144.2 22.8L143.4 22.6C142.7 22.4 141.8 22.1 141.8 21.4C141.8 20.7 142.5 20.2 143.5 20.2C144.5 20.2 145.1 20.6 145.2 21.4H146.8C146.8 19.9 145.5 18.8 143.5 18.8C141.6 18.8 140.2 19.9 140.2 21.5C140.2 22.7 141.1 23.5 142.6 23.9L143.6 24.2C144.6 24.4 145.3 24.7 145.3 25.4C145.3 26.2 144.5 26.7 143.5 26.7C142.4 26.7 141.6 26.3 141.6 25.3H139.9C140 27.1 141.4 28.1 143.5 28.1ZM150.6 20.3H153.4V28H155V20.3H157.8V18.9H150.6ZM161.9 28H167.8V26.6H163.5V24.1H167.5V22.7H163.5V20.3H167.8V18.9H161.9ZM172 28H173.6V23.4C173.6 22.7 173.6 21.5 173.6 20.4C173.9 21.6 174.3 22.8 174.5 23.4L176.2 28H177.6L179.3 23.4C179.5 22.8 179.9 21.5 180.2 20.4C180.1 21.5 180.1 22.7 180.1 23.4V28H181.7V18.9H179.3L177.6 23.6C177.4 24.1 177.1 25.3 176.9 26.2C176.7 25.3 176.4 24.1 176.2 23.6L174.5 18.9H172ZM189.4 28.1C191.5 28.1 192.8 27 192.8 25.4C192.8 23.9 191.5 23.2 190.1 22.8L189.3 22.6C188.5 22.4 187.7 22.1 187.7 21.4C187.7 20.7 188.3 20.2 189.4 20.2C190.4 20.2 191 20.6 191.1 21.4H192.7C192.6 19.9 191.3 18.8 189.4 18.8C187.5 18.8 186.1 19.9 186.1 21.5C186.1 22.7 187 23.5 188.5 23.9L189.5 24.2C190.5 24.4 191.2 24.7 191.2 25.4C191.2 26.2 190.4 26.7 189.3 26.7C188.3 26.7 187.5 26.3 187.4 25.3H185.8C185.9 27.1 187.2 28.1 189.4 28.1Z" fill="#98A4BD" /><path d="M227.4 22 l4 -4 l4 4 l-4 4 z" fill="#4D9FFF"/><path d="M270.3 28H271.9V23.4C271.9 22.7 271.9 21.5 271.8 20.4C272.2 21.6 272.5 22.8 272.7 23.4L274.4 28H275.8L277.5 23.4C277.7 22.8 278.1 21.5 278.4 20.4C278.4 21.5 278.4 22.7 278.4 23.4V28H280V18.9H277.5L275.8 23.6C275.6 24.1 275.4 25.3 275.1 26.2C274.9 25.3 274.7 24.1 274.5 23.6L272.7 18.9H270.3ZM286.1 18.9H284.4V28H286.1ZM294.4 28.1C296.5 28.1 297.9 26.7 298.2 25H296.5C296.3 26 295.5 26.7 294.4 26.7C292.9 26.7 291.8 25.5 291.8 23.5C291.8 21.4 292.9 20.2 294.4 20.2C295.5 20.2 296.3 20.9 296.5 21.9H298.2C297.9 19.9 296.4 18.8 294.4 18.8C292 18.8 290.2 20.5 290.2 23.5C290.2 26.4 292 28.1 294.4 28.1ZM302.3 28H303.9V24.7H305.6L307.4 28H309.2L307.3 24.4C308.3 24 308.9 23.1 308.9 21.8C308.9 20.1 307.8 18.9 305.7 18.9H302.3ZM303.9 23.3V20.3H305.4C306.7 20.3 307.2 20.8 307.2 21.8C307.2 22.8 306.7 23.3 305.5 23.3ZM316.9 28.1C319.3 28.1 321.1 26.4 321.1 23.5C321.1 20.5 319.3 18.8 316.9 18.8C314.6 18.8 312.8 20.5 312.8 23.5C312.8 26.4 314.6 28.1 316.9 28.1ZM316.9 26.7C315.5 26.7 314.4 25.5 314.4 23.5C314.4 21.4 315.5 20.2 316.9 20.2C318.4 20.2 319.5 21.4 319.5 23.5C319.5 25.5 318.4 26.7 316.9 26.7ZM328.4 28.1C330.6 28.1 331.9 27 331.9 25.4C331.9 23.9 330.6 23.2 329.2 22.8L328.4 22.6C327.6 22.4 326.8 22.1 326.8 21.4C326.8 20.7 327.4 20.2 328.5 20.2C329.4 20.2 330.1 20.6 330.2 21.4H331.8C331.7 19.9 330.4 18.8 328.5 18.8C326.6 18.8 325.2 19.9 325.2 21.5C325.2 22.7 326.1 23.5 327.6 23.9L328.6 24.2C329.6 24.4 330.3 24.7 330.3 25.4C330.3 26.2 329.5 26.7 328.4 26.7C327.4 26.7 326.6 26.3 326.5 25.3H324.9C325 27.1 326.3 28.1 328.4 28.1ZM336 28H341.9V26.6H337.6V24.1H341.6V22.7H337.6V20.3H341.9V18.9H336ZM346.2 28H347.8V24.7H349.5L351.3 28H353.1L351.1 24.4C352.2 24 352.8 23.1 352.8 21.8C352.8 20.1 351.6 18.9 349.6 18.9H346.2ZM347.8 23.3V20.3H349.3C350.5 20.3 351.1 20.8 351.1 21.8C351.1 22.8 350.5 23.3 349.3 23.3ZM359.5 28H361.6L364.8 18.9H363L361.4 23.6C361.2 24.4 360.9 25.4 360.6 26.7C360.2 25.4 360 24.4 359.7 23.6L358.1 18.9H356.3ZM370.2 18.9H368.6V28H370.2ZM378.5 28.1C380.7 28.1 382.1 26.7 382.4 25H380.7C380.5 26 379.6 26.7 378.6 26.7C377.1 26.7 376 25.5 376 23.5C376 21.4 377.1 20.2 378.6 20.2C379.6 20.2 380.5 20.9 380.7 21.9H382.4C382.1 19.9 380.5 18.8 378.5 18.8C376.2 18.8 374.4 20.5 374.4 23.5C374.4 26.4 376.1 28.1 378.5 28.1ZM386.5 28H392.4V26.6H388.1V24.1H392.1V22.7H388.1V20.3H392.4V18.9H386.5ZM399.8 28.1C402 28.1 403.3 27 403.3 25.4C403.3 23.9 401.9 23.2 400.6 22.8L399.8 22.6C399 22.4 398.2 22.1 398.2 21.4C398.2 20.7 398.8 20.2 399.8 20.2C400.8 20.2 401.5 20.6 401.6 21.4H403.2C403.1 19.9 401.8 18.8 399.9 18.8C398 18.8 396.6 19.9 396.6 21.5C396.6 22.7 397.5 23.5 399 23.9L400 24.2C401 24.4 401.6 24.7 401.6 25.4C401.6 26.2 400.9 26.7 399.8 26.7C398.8 26.7 398 26.3 397.9 25.3H396.3C396.4 27.1 397.7 28.1 399.8 28.1Z" fill="#98A4BD" /><path d="M437.9 22 l4 -4 l4 4 l-4 4 z" fill="#4D9FFF"/><path d="M480.8 28H486.7V26.6H482.4V24.1H486.4V22.7H482.4V20.3H486.7V18.9H480.8ZM493.6 28H495.6L498.8 18.9H497L495.5 23.6C495.2 24.4 494.9 25.4 494.6 26.7C494.3 25.4 494 24.4 493.7 23.6L492.1 18.9H490.3ZM502.6 28H508.6V26.6H504.3V24.1H508.2V22.7H504.3V20.3H508.5V18.9H502.6ZM512.8 28H514.5V23.5C514.5 23 514.4 22 514.3 20.9C515 22.1 515.3 22.7 515.8 23.5L518.6 28H520.5V18.9H518.8V23.7C518.8 24.2 518.8 25.2 518.9 26C518.5 25.1 518.1 24.4 517.8 23.9L514.6 18.9H512.8ZM524.5 20.3H527.3V28H528.9V20.3H531.7V18.9H524.5ZM539.8 23.6H535.7V24.9H539.8ZM547.2 28C550 28 551.6 26.3 551.6 23.4C551.6 20.6 550 18.9 547.3 18.9H544.2V28ZM545.8 26.6V20.3H547.2C549.1 20.3 550 21.4 550 23.4C550 25.5 549.1 26.6 547.2 26.6ZM555.8 28H557.4V24.7H559.1L560.9 28H562.7L560.8 24.4C561.8 24 562.4 23.1 562.4 21.8C562.4 20.1 561.3 18.9 559.2 18.9H555.8ZM557.4 23.3V20.3H558.9C560.2 20.3 560.7 20.8 560.7 21.8C560.7 22.8 560.2 23.3 558.9 23.3ZM568.2 18.9H566.5V28H568.2ZM575.2 28H577.3L580.5 18.9H578.7L577.1 23.6C576.9 24.4 576.6 25.4 576.3 26.7C575.9 25.4 575.6 24.4 575.4 23.6L573.8 18.9H572ZM584.3 28H590.2V26.6H585.9V24.1H589.9V22.7H585.9V20.3H590.2V18.9H584.3ZM594.5 28H596.1V23.5C596.1 23 596.1 22 596 20.9C596.6 22.1 597 22.7 597.4 23.5L600.3 28H602.1V18.9H600.5V23.7C600.5 24.2 600.5 25.2 600.6 26C600.2 25.1 599.8 24.4 599.5 23.9L596.3 18.9H594.5ZM611.7 28H613.5L614.2 25.7H617.6L618.4 28H620.2L616.9 18.9H614.9ZM614.7 24.4 615 23.3C615.3 22.5 615.6 21.4 615.9 20.2C616.2 21.4 616.5 22.4 616.8 23.3L617.2 24.4ZM624 28H625.6V24.7H627.3L629.1 28H630.9L629 24.4C630 24 630.6 23.1 630.6 21.8C630.6 20.1 629.5 18.9 627.4 18.9H624ZM625.6 23.3V20.3H627.1C628.4 20.3 628.9 20.8 628.9 21.8C628.9 22.8 628.4 23.3 627.2 23.3ZM638.6 28.1C640.8 28.1 642.2 26.7 642.5 25H640.8C640.6 26 639.7 26.7 638.6 26.7C637.2 26.7 636.1 25.5 636.1 23.5C636.1 21.4 637.2 20.2 638.7 20.2C639.7 20.2 640.6 20.9 640.8 21.9H642.5C642.2 19.9 640.6 18.8 638.6 18.8C636.3 18.8 634.5 20.5 634.5 23.5C634.5 26.4 636.2 28.1 638.6 28.1ZM646.6 28H648.2V24H652.4V28H654.1V18.9H652.4V22.7H648.2V18.9H646.6ZM660.1 18.9H658.5V28H660.1ZM664.1 20.3H666.9V28H668.6V20.3H671.4V18.9H664.1ZM675.4 28H681.3V26.6H677V24.1H681V22.7H677V20.3H681.3V18.9H675.4ZM689.4 28.1C691.6 28.1 693 26.7 693.3 25H691.6C691.4 26 690.5 26.7 689.5 26.7C688 26.7 686.9 25.5 686.9 23.5C686.9 21.4 688 20.2 689.5 20.2C690.6 20.2 691.4 20.9 691.6 21.9H693.3C693 19.9 691.4 18.8 689.4 18.8C687.1 18.8 685.3 20.5 685.3 23.5C685.3 26.4 687 28.1 689.4 28.1ZM697 20.3H699.8V28H701.4V20.3H704.2V18.9H697ZM711.9 28.1C714.1 28.1 715.6 26.8 715.6 24.8V18.9H714V24.7C714 25.9 713.2 26.7 711.9 26.7C710.7 26.7 709.9 25.9 709.9 24.7V18.9H708.2V24.8C708.2 26.8 709.7 28.1 711.9 28.1ZM720 28H721.7V24.7H723.4L725.1 28H727L725 24.4C726.1 24 726.6 23.1 726.6 21.8C726.6 20.1 725.5 18.9 723.4 18.9H720ZM721.7 23.3V20.3H723.2C724.4 20.3 725 20.8 725 21.8C725 22.8 724.4 23.3 723.2 23.3ZM730.8 28H736.7V26.6H732.4V24.1H736.4V22.7H732.4V20.3H736.7V18.9H730.8Z" fill="#98A4BD" /><path d="M771.4 22 l4 -4 l4 4 l-4 4 z" fill="#4D9FFF"/><path d="M817.5 28.1C819.7 28.1 821 27 821 25.4C821 23.9 819.7 23.2 818.3 22.8L817.5 22.6C816.7 22.4 815.9 22.1 815.9 21.4C815.9 20.7 816.5 20.2 817.6 20.2C818.5 20.2 819.2 20.6 819.3 21.4H820.9C820.8 19.9 819.5 18.8 817.6 18.8C815.7 18.8 814.3 19.9 814.3 21.5C814.3 22.7 815.2 23.5 816.7 23.9L817.7 24.2C818.7 24.4 819.4 24.7 819.4 25.4C819.4 26.2 818.6 26.7 817.5 26.7C816.5 26.7 815.7 26.3 815.6 25.3H814C814.1 27.1 815.4 28.1 817.5 28.1ZM827.8 28H829.5V24.5L832.8 18.9H830.9L829.3 21.8C829.1 22.2 828.8 22.6 828.6 23.1C828.4 22.6 828.2 22.2 828 21.8L826.4 18.9H824.5L827.8 24.5ZM839.8 28.1C842 28.1 843.2 27 843.2 25.4C843.2 23.9 841.9 23.2 840.6 22.8L839.7 22.6C839 22.4 838.2 22.1 838.2 21.4C838.2 20.7 838.8 20.2 839.8 20.2C840.8 20.2 841.4 20.6 841.5 21.4H843.1C843.1 19.9 841.8 18.8 839.8 18.8C837.9 18.8 836.5 19.9 836.5 21.5C836.5 22.7 837.4 23.5 838.9 23.9L840 24.2C840.9 24.4 841.6 24.7 841.6 25.4C841.6 26.2 840.8 26.7 839.8 26.7C838.7 26.7 837.9 26.3 837.9 25.3H836.3C836.3 27.1 837.7 28.1 839.8 28.1ZM846.9 20.3H849.7V28H851.4V20.3H854.2V18.9H846.9ZM858.2 28H864.1V26.6H859.8V24.1H863.8V22.7H859.8V20.3H864.1V18.9H858.2ZM868.3 28H869.9V23.4C869.9 22.7 869.9 21.5 869.9 20.4C870.2 21.6 870.6 22.8 870.8 23.4L872.5 28H873.9L875.6 23.4C875.8 22.8 876.2 21.5 876.5 20.4C876.5 21.5 876.4 22.7 876.4 23.4V28H878V18.9H875.6L873.9 23.6C873.7 24.1 873.4 25.3 873.2 26.2C873 25.3 872.7 24.1 872.5 23.6L870.8 18.9H868.3ZM891.3 28C894.1 28 895.7 26.3 895.7 23.4C895.7 20.6 894.1 18.9 891.4 18.9H888.2V28ZM889.9 26.6V20.3H891.3C893.1 20.3 894.1 21.4 894.1 23.4C894.1 25.5 893.1 26.6 891.2 26.6ZM899.9 28H905.8V26.6H901.5V24.1H905.4V22.7H901.5V20.3H905.8V18.9H899.9ZM913.2 28.1C915.4 28.1 916.7 27 916.7 25.4C916.7 23.9 915.3 23.2 914 22.8L913.1 22.6C912.4 22.4 911.6 22.1 911.6 21.4C911.6 20.7 912.2 20.2 913.2 20.2C914.2 20.2 914.9 20.6 915 21.4H916.5C916.5 19.9 915.2 18.8 913.3 18.8C911.3 18.8 909.9 19.9 909.9 21.5C909.9 22.7 910.8 23.5 912.4 23.9L913.4 24.2C914.4 24.4 915 24.7 915 25.4C915 26.2 914.3 26.7 913.2 26.7C912.2 26.7 911.4 26.3 911.3 25.3H909.7C909.8 27.1 911.1 28.1 913.2 28.1ZM922.4 18.9H920.7V28H922.4ZM930.7 28.1C933 28.1 934.6 26.7 934.6 24.3V23.2H930.9V24.5H933C933 25.8 932.1 26.7 930.7 26.7C929.2 26.7 928.2 25.5 928.2 23.5C928.2 21.4 929.2 20.2 930.7 20.2C931.8 20.2 932.6 20.8 932.8 21.8H934.5C934.2 20 932.7 18.8 930.7 18.8C928.3 18.8 926.5 20.5 926.5 23.5C926.5 26.3 928.2 28.1 930.7 28.1ZM938.8 28H940.4V23.5C940.4 23 940.4 22 940.3 20.9C940.9 22.1 941.3 22.7 941.7 23.5L944.6 28H946.4V18.9H944.8V23.7C944.8 24.2 944.8 25.2 944.9 26C944.5 25.1 944.1 24.4 943.8 23.9L940.6 18.9H938.8Z" fill="#98A4BD" /><path d="M981.3 22 l4 -4 l4 4 l-4 4 z" fill="#4D9FFF"/><path d="M1023.7 28H1025.4L1026.2 25.7H1029.6L1030.4 28H1032.1L1028.9 18.9H1026.8ZM1026.6 24.4 1027 23.3C1027.2 22.5 1027.5 21.4 1027.8 20.2C1028.2 21.4 1028.5 22.4 1028.7 23.3L1029.1 24.4ZM1037.6 18.9H1036V28H1037.6ZM1049.4 18.9H1047.8V28H1049.4ZM1053.8 28H1055.5V23.5C1055.5 23 1055.4 22 1055.4 20.9C1056 22.1 1056.3 22.7 1056.8 23.5L1059.6 28H1061.5V18.9H1059.8V23.7C1059.8 24.2 1059.9 25.2 1059.9 26C1059.5 25.1 1059.1 24.4 1058.8 23.9L1055.7 18.9H1053.8ZM1065.5 20.3H1068.3V28H1069.9V20.3H1072.7V18.9H1065.5ZM1076.8 28H1082.7V26.6H1078.4V24.1H1082.4V22.7H1078.4V20.3H1082.7V18.9H1076.8ZM1090.9 28.1C1093.1 28.1 1094.7 26.7 1094.7 24.3V23.2H1091V24.5H1093.1C1093.1 25.8 1092.2 26.7 1090.9 26.7C1089.3 26.7 1088.3 25.5 1088.3 23.5C1088.3 21.4 1089.4 20.2 1090.8 20.2C1091.9 20.2 1092.7 20.8 1093 21.8H1094.6C1094.4 20 1092.8 18.8 1090.8 18.8C1088.4 18.8 1086.7 20.5 1086.7 23.5C1086.7 26.3 1088.4 28.1 1090.9 28.1ZM1098.9 28H1100.5V24.7H1102.2L1104 28H1105.8L1103.9 24.4C1104.9 24 1105.5 23.1 1105.5 21.8C1105.5 20.1 1104.4 18.9 1102.3 18.9H1098.9ZM1100.5 23.3V20.3H1102.1C1103.3 20.3 1103.8 20.8 1103.8 21.8C1103.8 22.8 1103.3 23.3 1102.1 23.3ZM1109 28H1110.8L1111.6 25.7H1115L1115.7 28H1117.5L1114.3 18.9H1112.2ZM1112 24.4 1112.4 23.3C1112.6 22.5 1112.9 21.4 1113.2 20.2C1113.6 21.4 1113.9 22.4 1114.1 23.3L1114.5 24.4ZM1120.9 20.3H1123.7V28H1125.4V20.3H1128.2V18.9H1120.9ZM1133.8 18.9H1132.2V28H1133.8ZM1142.2 28.1C1144.5 28.1 1146.3 26.4 1146.3 23.5C1146.3 20.5 1144.5 18.8 1142.2 18.8C1139.8 18.8 1138 20.5 1138 23.5C1138 26.4 1139.8 28.1 1142.2 28.1ZM1142.2 26.7C1140.7 26.7 1139.6 25.5 1139.6 23.5C1139.6 21.4 1140.7 20.2 1142.2 20.2C1143.6 20.2 1144.7 21.4 1144.7 23.5C1144.7 25.5 1143.6 26.7 1142.2 26.7ZM1150.5 28H1152.1V23.5C1152.1 23 1152.1 22 1152 20.9C1152.6 22.1 1153 22.7 1153.4 23.5L1156.3 28H1158.1V18.9H1156.5V23.7C1156.5 24.2 1156.5 25.2 1156.6 26C1156.2 25.1 1155.8 24.4 1155.5 23.9L1152.3 18.9H1150.5Z" fill="#98A4BD" /><path d="M1193.0 22 l4 -4 l4 4 l-4 4 z" fill="#4D9FFF"/><path d="M1239.2 28.1C1241.3 28.1 1242.6 27 1242.6 25.4C1242.6 23.9 1241.3 23.2 1239.9 22.8L1239.1 22.6C1238.3 22.4 1237.5 22.1 1237.5 21.4C1237.5 20.7 1238.1 20.2 1239.2 20.2C1240.2 20.2 1240.8 20.6 1240.9 21.4H1242.5C1242.4 19.9 1241.1 18.8 1239.2 18.8C1237.3 18.8 1235.9 19.9 1235.9 21.5C1235.9 22.7 1236.8 23.5 1238.3 23.9L1239.3 24.2C1240.3 24.4 1241 24.7 1241 25.4C1241 26.2 1240.2 26.7 1239.1 26.7C1238.1 26.7 1237.3 26.3 1237.2 25.3H1235.6C1235.7 27.1 1237 28.1 1239.2 28.1ZM1246.7 28H1252.6V26.6H1248.3V24.1H1252.3V22.7H1248.3V20.3H1252.6V18.9H1246.7ZM1260.7 28.1C1262.9 28.1 1264.3 26.7 1264.6 25H1262.9C1262.7 26 1261.8 26.7 1260.8 26.7C1259.3 26.7 1258.2 25.5 1258.2 23.5C1258.2 21.4 1259.3 20.2 1260.8 20.2C1261.8 20.2 1262.7 20.9 1262.9 21.9H1264.6C1264.3 19.9 1262.7 18.8 1260.7 18.8C1258.4 18.8 1256.6 20.5 1256.6 23.5C1256.6 26.4 1258.3 28.1 1260.7 28.1ZM1272.4 28.1C1274.6 28.1 1276 26.8 1276 24.8V18.9H1274.4V24.7C1274.4 25.9 1273.6 26.7 1272.4 26.7C1271.1 26.7 1270.3 25.9 1270.3 24.7V18.9H1268.7V24.8C1268.7 26.8 1270.1 28.1 1272.4 28.1ZM1280.5 28H1282.1V24.7H1283.8L1285.6 28H1287.4L1285.4 24.4C1286.5 24 1287.1 23.1 1287.1 21.8C1287.1 20.1 1286 18.9 1283.9 18.9H1280.5ZM1282.1 23.3V20.3H1283.6C1284.9 20.3 1285.4 20.8 1285.4 21.8C1285.4 22.8 1284.9 23.3 1283.6 23.3ZM1291.2 28H1297.2V26.6H1292.9V24.1H1296.8V22.7H1292.9V20.3H1297.1V18.9H1291.2ZM1306.5 28H1308.3L1309.1 25.7H1312.5L1313.2 28H1315L1311.8 18.9H1309.7ZM1309.5 24.4 1309.9 23.3C1310.1 22.5 1310.4 21.4 1310.7 20.2C1311.1 21.4 1311.3 22.4 1311.6 23.3L1312 24.4ZM1318.8 28H1320.5V24.9H1322.2C1324.3 24.9 1325.4 23.7 1325.4 21.9C1325.4 20.2 1324.3 18.9 1322.2 18.9H1318.8ZM1320.5 23.6V20.3H1322C1323.2 20.3 1323.8 20.9 1323.8 21.9C1323.8 22.9 1323.2 23.6 1322 23.6ZM1331.1 18.9H1329.5V28H1331.1ZM1338.1 28.1C1339.8 28.1 1341 27.2 1341 26C1341 25 1340.4 24.4 1339.1 24.1L1337.9 23.9C1337.2 23.7 1337 23.5 1337 23.1C1337 22.6 1337.5 22.3 1338.1 22.3C1338.9 22.3 1339.3 22.7 1339.4 23.1L1340.8 22.8C1340.6 21.8 1339.7 21.1 1338.1 21.1C1336.5 21.1 1335.4 21.9 1335.4 23.2C1335.4 24.2 1336 24.8 1337.3 25.1L1338.5 25.3C1339.1 25.5 1339.4 25.7 1339.4 26.1C1339.4 26.6 1338.9 26.9 1338.1 26.9C1337.3 26.9 1336.8 26.6 1336.7 25.9L1335.2 26.2C1335.4 27.4 1336.5 28.1 1338.1 28.1Z" fill="#98A4BD" /><path d="M1375.5 22 l4 -4 l4 4 l-4 4 z" fill="#4D9FFF"/><path d="M1418.4 28H1420.1V24.7H1421.8L1423.5 28H1425.4L1423.4 24.4C1424.5 24 1425 23.1 1425 21.8C1425 20.1 1423.9 18.9 1421.8 18.9H1418.4ZM1420.1 23.3V20.3H1421.6C1422.8 20.3 1423.4 20.8 1423.4 21.8C1423.4 22.8 1422.8 23.3 1421.6 23.3ZM1433.1 28.1C1435.5 28.1 1437.2 26.4 1437.2 23.5C1437.2 20.5 1435.5 18.8 1433.1 18.8C1430.7 18.8 1428.9 20.5 1428.9 23.5C1428.9 26.4 1430.7 28.1 1433.1 28.1ZM1433.1 26.7C1431.6 26.7 1430.5 25.5 1430.5 23.5C1430.5 21.4 1431.6 20.2 1433.1 20.2C1434.5 20.2 1435.6 21.4 1435.6 23.5C1435.6 25.5 1434.5 26.7 1433.1 26.7ZM1445.3 28.1C1447.7 28.1 1449.4 26.4 1449.4 23.5C1449.4 20.5 1447.7 18.8 1445.3 18.8C1442.9 18.8 1441.1 20.5 1441.1 23.5C1441.1 26.4 1442.9 28.1 1445.3 28.1ZM1445.3 26.7C1443.8 26.7 1442.7 25.5 1442.7 23.5C1442.7 21.4 1443.8 20.2 1445.3 20.2C1446.8 20.2 1447.8 21.4 1447.8 23.5C1447.8 25.5 1446.8 26.7 1445.3 26.7ZM1453.2 20.3H1456V28H1457.6V20.3H1460.4V18.9H1453.2ZM1468.5 23.6H1464.4V24.9H1468.5ZM1476.7 28.1C1478.9 28.1 1480.3 26.7 1480.6 25H1478.9C1478.7 26 1477.8 26.7 1476.8 26.7C1475.3 26.7 1474.2 25.5 1474.2 23.5C1474.2 21.4 1475.3 20.2 1476.8 20.2C1477.8 20.2 1478.7 20.9 1478.9 21.9H1480.6C1480.3 19.9 1478.7 18.8 1476.7 18.8C1474.4 18.8 1472.6 20.5 1472.6 23.5C1472.6 26.4 1474.3 28.1 1476.7 28.1ZM1484.1 28H1485.8L1486.6 25.7H1490L1490.8 28H1492.6L1489.3 18.9H1487.2ZM1487 24.4 1487.4 23.3C1487.7 22.5 1487.9 21.4 1488.3 20.2C1488.6 21.4 1488.9 22.4 1489.1 23.3L1489.5 24.4ZM1500.1 28.1C1502.3 28.1 1503.7 26.8 1503.7 24.8V18.9H1502.1V24.7C1502.1 25.9 1501.3 26.7 1500.1 26.7C1498.8 26.7 1498 25.9 1498 24.7V18.9H1496.4V24.8C1496.4 26.8 1497.8 28.1 1500.1 28.1ZM1511.4 28.1C1513.5 28.1 1514.8 27 1514.8 25.4C1514.8 23.9 1513.5 23.2 1512.1 22.8L1511.3 22.6C1510.5 22.4 1509.7 22.1 1509.7 21.4C1509.7 20.7 1510.3 20.2 1511.4 20.2C1512.4 20.2 1513 20.6 1513.1 21.4H1514.7C1514.6 19.9 1513.3 18.8 1511.4 18.8C1509.5 18.8 1508.1 19.9 1508.1 21.5C1508.1 22.7 1509 23.5 1510.5 23.9L1511.5 24.2C1512.5 24.4 1513.2 24.7 1513.2 25.4C1513.2 26.2 1512.4 26.7 1511.3 26.7C1510.3 26.7 1509.5 26.3 1509.4 25.3H1507.8C1507.9 27.1 1509.2 28.1 1511.4 28.1ZM1518.9 28H1524.8V26.6H1520.5V24.1H1524.5V22.7H1520.5V20.3H1524.8V18.9H1518.9ZM1537.9 28C1540.7 28 1542.3 26.3 1542.3 23.4C1542.3 20.6 1540.7 18.9 1537.9 18.9H1534.8V28ZM1536.4 26.6V20.3H1537.9C1539.7 20.3 1540.7 21.4 1540.7 23.4C1540.7 25.5 1539.7 26.6 1537.8 26.6ZM1546.4 28H1552.4V26.6H1548.1V24.1H1552V22.7H1548.1V20.3H1552.3V18.9H1546.4ZM1556.6 28H1560.3C1562.4 28 1563.4 26.9 1563.4 25.5C1563.4 24.1 1562.4 23.3 1561.4 23.3V23.2C1562.3 23 1563 22.4 1563 21.3C1563 19.9 1562.1 18.9 1560.1 18.9H1556.6ZM1558.2 26.6V24H1560.1C1561.1 24 1561.7 24.6 1561.7 25.4C1561.7 26.1 1561.2 26.6 1560 26.6ZM1558.2 22.8V20.3H1559.9C1560.9 20.3 1561.4 20.8 1561.4 21.5C1561.4 22.3 1560.7 22.8 1559.9 22.8ZM1571.1 28.1C1573.3 28.1 1574.8 26.8 1574.8 24.8V18.9H1573.2V24.7C1573.2 25.9 1572.4 26.7 1571.1 26.7C1569.9 26.7 1569.1 25.9 1569.1 24.7V18.9H1567.4V24.8C1567.4 26.8 1568.9 28.1 1571.1 28.1ZM1583.2 28.1C1585.4 28.1 1587 26.7 1587 24.3V23.2H1583.3V24.5H1585.4C1585.4 25.8 1584.5 26.7 1583.2 26.7C1581.6 26.7 1580.6 25.5 1580.6 23.5C1580.6 21.4 1581.7 20.2 1583.1 20.2C1584.2 20.2 1585 20.8 1585.3 21.8H1586.9C1586.7 20 1585.1 18.8 1583.1 18.8C1580.7 18.8 1579 20.5 1579 23.5C1579 26.3 1580.7 28.1 1583.2 28.1ZM1595.1 28.1C1597.4 28.1 1599 26.7 1599 24.3V23.2H1595.3V24.5H1597.4C1597.4 25.8 1596.5 26.7 1595.1 26.7C1593.6 26.7 1592.6 25.5 1592.6 23.5C1592.6 21.4 1593.6 20.2 1595.1 20.2C1596.2 20.2 1597 20.8 1597.2 21.8H1598.9C1598.6 20 1597.1 18.8 1595.1 18.8C1592.7 18.8 1590.9 20.5 1590.9 23.5C1590.9 26.3 1592.6 28.1 1595.1 28.1ZM1604.8 18.9H1603.2V28H1604.8ZM1609.2 28H1610.9V23.5C1610.9 23 1610.8 22 1610.8 20.9C1611.4 22.1 1611.7 22.7 1612.2 23.5L1615 28H1616.9V18.9H1615.2V23.7C1615.2 24.2 1615.3 25.2 1615.3 26C1614.9 25.1 1614.5 24.4 1614.2 23.9L1611.1 18.9H1609.2ZM1625.2 28.1C1627.5 28.1 1629.1 26.7 1629.1 24.3V23.2H1625.4V24.5H1627.5C1627.5 25.8 1626.6 26.7 1625.3 26.7C1623.7 26.7 1622.7 25.5 1622.7 23.5C1622.7 21.4 1623.7 20.2 1625.2 20.2C1626.3 20.2 1627.1 20.8 1627.4 21.8H1629C1628.7 20 1627.2 18.8 1625.2 18.8C1622.8 18.8 1621 20.5 1621 23.5C1621 26.3 1622.7 28.1 1625.2 28.1Z" fill="#98A4BD" /><path d="M1663.8 22 l4 -4 l4 4 l-4 4 z" fill="#4D9FFF"/></g><g transform="translate(3411.5 0)"><path d="M4 28C6.8 28 8.4 26.3 8.4 23.4C8.4 20.6 6.8 18.9 4.1 18.9H0.9V28ZM2.5 26.6V20.3H4C5.8 20.3 6.8 21.4 6.8 23.4C6.8 25.5 5.8 26.6 3.9 26.6ZM14.2 18.9H12.5V28H14.2ZM21.8 28.1C24 28.1 25.2 27 25.2 25.4C25.2 23.9 23.9 23.2 22.6 22.8L21.7 22.6C21 22.4 20.2 22.1 20.2 21.4C20.2 20.7 20.8 20.2 21.8 20.2C22.8 20.2 23.5 20.6 23.5 21.4H25.1C25.1 19.9 23.8 18.8 21.8 18.8C19.9 18.8 18.5 19.9 18.5 21.5C18.5 22.7 19.4 23.5 20.9 23.9L22 24.2C22.9 24.4 23.6 24.7 23.6 25.4C23.6 26.2 22.9 26.7 21.8 26.7C20.8 26.7 19.9 26.3 19.9 25.3H18.3C18.3 27.1 19.7 28.1 21.8 28.1ZM28.9 20.3H31.7V28H33.4V20.3H36.2V18.9H28.9ZM40.2 28H41.8V24.7H43.5L45.3 28H47.1L45.2 24.4C46.2 24 46.8 23.1 46.8 21.8C46.8 20.1 45.7 18.9 43.6 18.9H40.2ZM41.8 23.3V20.3H43.3C44.6 20.3 45.1 20.8 45.1 21.8C45.1 22.8 44.6 23.3 43.3 23.3ZM52.6 18.9H50.9V28H52.6ZM57 28H60.7C62.7 28 63.8 26.9 63.8 25.5C63.8 24.1 62.8 23.3 61.8 23.3V23.2C62.7 23 63.4 22.4 63.4 21.3C63.4 19.9 62.4 18.9 60.5 18.9H57ZM58.6 26.6V24H60.5C61.5 24 62.1 24.6 62.1 25.4C62.1 26.1 61.6 26.6 60.4 26.6ZM58.6 22.8V20.3H60.3C61.3 20.3 61.8 20.8 61.8 21.5C61.8 22.3 61.1 22.8 60.3 22.8ZM71.5 28.1C73.7 28.1 75.2 26.8 75.2 24.8V18.9H73.6V24.7C73.6 25.9 72.8 26.7 71.5 26.7C70.3 26.7 69.5 25.9 69.5 24.7V18.9H67.8V24.8C67.8 26.8 69.3 28.1 71.5 28.1ZM79.2 20.3H82V28H83.7V20.3H86.5V18.9H79.2ZM90.5 28H96.4V26.6H92.1V24.1H96.1V22.7H92.1V20.3H96.4V18.9H90.5ZM103.7 28C106.5 28 108.1 26.3 108.1 23.4C108.1 20.6 106.5 18.9 103.8 18.9H100.7V28ZM102.3 26.6V20.3H103.7C105.6 20.3 106.5 21.4 106.5 23.4C106.5 25.5 105.6 26.6 103.7 26.6ZM121.2 28.1C123.4 28.1 124.7 27 124.7 25.4C124.7 23.9 123.3 23.2 122 22.8L121.1 22.6C120.4 22.4 119.6 22.1 119.6 21.4C119.6 20.7 120.2 20.2 121.2 20.2C122.2 20.2 122.9 20.6 123 21.4H124.5C124.5 19.9 123.2 18.8 121.3 18.8C119.4 18.8 117.9 19.9 117.9 21.5C117.9 22.7 118.8 23.5 120.4 23.9L121.4 24.2C122.4 24.4 123 24.7 123 25.4C123 26.2 122.3 26.7 121.2 26.7C120.2 26.7 119.4 26.3 119.3 25.3H117.7C117.8 27.1 119.1 28.1 121.2 28.1ZM131.5 28H133.1V24.5L136.5 18.9H134.6L133 21.8C132.7 22.2 132.5 22.6 132.3 23.1C132.1 22.6 131.9 22.2 131.7 21.8L130.1 18.9H128.2L131.5 24.5ZM143.5 28.1C145.6 28.1 146.9 27 146.9 25.4C146.9 23.9 145.6 23.2 144.2 22.8L143.4 22.6C142.7 22.4 141.8 22.1 141.8 21.4C141.8 20.7 142.5 20.2 143.5 20.2C144.5 20.2 145.1 20.6 145.2 21.4H146.8C146.8 19.9 145.5 18.8 143.5 18.8C141.6 18.8 140.2 19.9 140.2 21.5C140.2 22.7 141.1 23.5 142.6 23.9L143.6 24.2C144.6 24.4 145.3 24.7 145.3 25.4C145.3 26.2 144.5 26.7 143.5 26.7C142.4 26.7 141.6 26.3 141.6 25.3H139.9C140 27.1 141.4 28.1 143.5 28.1ZM150.6 20.3H153.4V28H155V20.3H157.8V18.9H150.6ZM161.9 28H167.8V26.6H163.5V24.1H167.5V22.7H163.5V20.3H167.8V18.9H161.9ZM172 28H173.6V23.4C173.6 22.7 173.6 21.5 173.6 20.4C173.9 21.6 174.3 22.8 174.5 23.4L176.2 28H177.6L179.3 23.4C179.5 22.8 179.9 21.5 180.2 20.4C180.1 21.5 180.1 22.7 180.1 23.4V28H181.7V18.9H179.3L177.6 23.6C177.4 24.1 177.1 25.3 176.9 26.2C176.7 25.3 176.4 24.1 176.2 23.6L174.5 18.9H172ZM189.4 28.1C191.5 28.1 192.8 27 192.8 25.4C192.8 23.9 191.5 23.2 190.1 22.8L189.3 22.6C188.5 22.4 187.7 22.1 187.7 21.4C187.7 20.7 188.3 20.2 189.4 20.2C190.4 20.2 191 20.6 191.1 21.4H192.7C192.6 19.9 191.3 18.8 189.4 18.8C187.5 18.8 186.1 19.9 186.1 21.5C186.1 22.7 187 23.5 188.5 23.9L189.5 24.2C190.5 24.4 191.2 24.7 191.2 25.4C191.2 26.2 190.4 26.7 189.3 26.7C188.3 26.7 187.5 26.3 187.4 25.3H185.8C185.9 27.1 187.2 28.1 189.4 28.1Z" fill="#98A4BD" /><path d="M227.4 22 l4 -4 l4 4 l-4 4 z" fill="#4D9FFF"/><path d="M270.3 28H271.9V23.4C271.9 22.7 271.9 21.5 271.8 20.4C272.2 21.6 272.5 22.8 272.7 23.4L274.4 28H275.8L277.5 23.4C277.7 22.8 278.1 21.5 278.4 20.4C278.4 21.5 278.4 22.7 278.4 23.4V28H280V18.9H277.5L275.8 23.6C275.6 24.1 275.4 25.3 275.1 26.2C274.9 25.3 274.7 24.1 274.5 23.6L272.7 18.9H270.3ZM286.1 18.9H284.4V28H286.1ZM294.4 28.1C296.5 28.1 297.9 26.7 298.2 25H296.5C296.3 26 295.5 26.7 294.4 26.7C292.9 26.7 291.8 25.5 291.8 23.5C291.8 21.4 292.9 20.2 294.4 20.2C295.5 20.2 296.3 20.9 296.5 21.9H298.2C297.9 19.9 296.4 18.8 294.4 18.8C292 18.8 290.2 20.5 290.2 23.5C290.2 26.4 292 28.1 294.4 28.1ZM302.3 28H303.9V24.7H305.6L307.4 28H309.2L307.3 24.4C308.3 24 308.9 23.1 308.9 21.8C308.9 20.1 307.8 18.9 305.7 18.9H302.3ZM303.9 23.3V20.3H305.4C306.7 20.3 307.2 20.8 307.2 21.8C307.2 22.8 306.7 23.3 305.5 23.3ZM316.9 28.1C319.3 28.1 321.1 26.4 321.1 23.5C321.1 20.5 319.3 18.8 316.9 18.8C314.6 18.8 312.8 20.5 312.8 23.5C312.8 26.4 314.6 28.1 316.9 28.1ZM316.9 26.7C315.5 26.7 314.4 25.5 314.4 23.5C314.4 21.4 315.5 20.2 316.9 20.2C318.4 20.2 319.5 21.4 319.5 23.5C319.5 25.5 318.4 26.7 316.9 26.7ZM328.4 28.1C330.6 28.1 331.9 27 331.9 25.4C331.9 23.9 330.6 23.2 329.2 22.8L328.4 22.6C327.6 22.4 326.8 22.1 326.8 21.4C326.8 20.7 327.4 20.2 328.5 20.2C329.4 20.2 330.1 20.6 330.2 21.4H331.8C331.7 19.9 330.4 18.8 328.5 18.8C326.6 18.8 325.2 19.9 325.2 21.5C325.2 22.7 326.1 23.5 327.6 23.9L328.6 24.2C329.6 24.4 330.3 24.7 330.3 25.4C330.3 26.2 329.5 26.7 328.4 26.7C327.4 26.7 326.6 26.3 326.5 25.3H324.9C325 27.1 326.3 28.1 328.4 28.1ZM336 28H341.9V26.6H337.6V24.1H341.6V22.7H337.6V20.3H341.9V18.9H336ZM346.2 28H347.8V24.7H349.5L351.3 28H353.1L351.1 24.4C352.2 24 352.8 23.1 352.8 21.8C352.8 20.1 351.6 18.9 349.6 18.9H346.2ZM347.8 23.3V20.3H349.3C350.5 20.3 351.1 20.8 351.1 21.8C351.1 22.8 350.5 23.3 349.3 23.3ZM359.5 28H361.6L364.8 18.9H363L361.4 23.6C361.2 24.4 360.9 25.4 360.6 26.7C360.2 25.4 360 24.4 359.7 23.6L358.1 18.9H356.3ZM370.2 18.9H368.6V28H370.2ZM378.5 28.1C380.7 28.1 382.1 26.7 382.4 25H380.7C380.5 26 379.6 26.7 378.6 26.7C377.1 26.7 376 25.5 376 23.5C376 21.4 377.1 20.2 378.6 20.2C379.6 20.2 380.5 20.9 380.7 21.9H382.4C382.1 19.9 380.5 18.8 378.5 18.8C376.2 18.8 374.4 20.5 374.4 23.5C374.4 26.4 376.1 28.1 378.5 28.1ZM386.5 28H392.4V26.6H388.1V24.1H392.1V22.7H388.1V20.3H392.4V18.9H386.5ZM399.8 28.1C402 28.1 403.3 27 403.3 25.4C403.3 23.9 401.9 23.2 400.6 22.8L399.8 22.6C399 22.4 398.2 22.1 398.2 21.4C398.2 20.7 398.8 20.2 399.8 20.2C400.8 20.2 401.5 20.6 401.6 21.4H403.2C403.1 19.9 401.8 18.8 399.9 18.8C398 18.8 396.6 19.9 396.6 21.5C396.6 22.7 397.5 23.5 399 23.9L400 24.2C401 24.4 401.6 24.7 401.6 25.4C401.6 26.2 400.9 26.7 399.8 26.7C398.8 26.7 398 26.3 397.9 25.3H396.3C396.4 27.1 397.7 28.1 399.8 28.1Z" fill="#98A4BD" /><path d="M437.9 22 l4 -4 l4 4 l-4 4 z" fill="#4D9FFF"/><path d="M480.8 28H486.7V26.6H482.4V24.1H486.4V22.7H482.4V20.3H486.7V18.9H480.8ZM493.6 28H495.6L498.8 18.9H497L495.5 23.6C495.2 24.4 494.9 25.4 494.6 26.7C494.3 25.4 494 24.4 493.7 23.6L492.1 18.9H490.3ZM502.6 28H508.6V26.6H504.3V24.1H508.2V22.7H504.3V20.3H508.5V18.9H502.6ZM512.8 28H514.5V23.5C514.5 23 514.4 22 514.3 20.9C515 22.1 515.3 22.7 515.8 23.5L518.6 28H520.5V18.9H518.8V23.7C518.8 24.2 518.8 25.2 518.9 26C518.5 25.1 518.1 24.4 517.8 23.9L514.6 18.9H512.8ZM524.5 20.3H527.3V28H528.9V20.3H531.7V18.9H524.5ZM539.8 23.6H535.7V24.9H539.8ZM547.2 28C550 28 551.6 26.3 551.6 23.4C551.6 20.6 550 18.9 547.3 18.9H544.2V28ZM545.8 26.6V20.3H547.2C549.1 20.3 550 21.4 550 23.4C550 25.5 549.1 26.6 547.2 26.6ZM555.8 28H557.4V24.7H559.1L560.9 28H562.7L560.8 24.4C561.8 24 562.4 23.1 562.4 21.8C562.4 20.1 561.3 18.9 559.2 18.9H555.8ZM557.4 23.3V20.3H558.9C560.2 20.3 560.7 20.8 560.7 21.8C560.7 22.8 560.2 23.3 558.9 23.3ZM568.2 18.9H566.5V28H568.2ZM575.2 28H577.3L580.5 18.9H578.7L577.1 23.6C576.9 24.4 576.6 25.4 576.3 26.7C575.9 25.4 575.6 24.4 575.4 23.6L573.8 18.9H572ZM584.3 28H590.2V26.6H585.9V24.1H589.9V22.7H585.9V20.3H590.2V18.9H584.3ZM594.5 28H596.1V23.5C596.1 23 596.1 22 596 20.9C596.6 22.1 597 22.7 597.4 23.5L600.3 28H602.1V18.9H600.5V23.7C600.5 24.2 600.5 25.2 600.6 26C600.2 25.1 599.8 24.4 599.5 23.9L596.3 18.9H594.5ZM611.7 28H613.5L614.2 25.7H617.6L618.4 28H620.2L616.9 18.9H614.9ZM614.7 24.4 615 23.3C615.3 22.5 615.6 21.4 615.9 20.2C616.2 21.4 616.5 22.4 616.8 23.3L617.2 24.4ZM624 28H625.6V24.7H627.3L629.1 28H630.9L629 24.4C630 24 630.6 23.1 630.6 21.8C630.6 20.1 629.5 18.9 627.4 18.9H624ZM625.6 23.3V20.3H627.1C628.4 20.3 628.9 20.8 628.9 21.8C628.9 22.8 628.4 23.3 627.2 23.3ZM638.6 28.1C640.8 28.1 642.2 26.7 642.5 25H640.8C640.6 26 639.7 26.7 638.6 26.7C637.2 26.7 636.1 25.5 636.1 23.5C636.1 21.4 637.2 20.2 638.7 20.2C639.7 20.2 640.6 20.9 640.8 21.9H642.5C642.2 19.9 640.6 18.8 638.6 18.8C636.3 18.8 634.5 20.5 634.5 23.5C634.5 26.4 636.2 28.1 638.6 28.1ZM646.6 28H648.2V24H652.4V28H654.1V18.9H652.4V22.7H648.2V18.9H646.6ZM660.1 18.9H658.5V28H660.1ZM664.1 20.3H666.9V28H668.6V20.3H671.4V18.9H664.1ZM675.4 28H681.3V26.6H677V24.1H681V22.7H677V20.3H681.3V18.9H675.4ZM689.4 28.1C691.6 28.1 693 26.7 693.3 25H691.6C691.4 26 690.5 26.7 689.5 26.7C688 26.7 686.9 25.5 686.9 23.5C686.9 21.4 688 20.2 689.5 20.2C690.6 20.2 691.4 20.9 691.6 21.9H693.3C693 19.9 691.4 18.8 689.4 18.8C687.1 18.8 685.3 20.5 685.3 23.5C685.3 26.4 687 28.1 689.4 28.1ZM697 20.3H699.8V28H701.4V20.3H704.2V18.9H697ZM711.9 28.1C714.1 28.1 715.6 26.8 715.6 24.8V18.9H714V24.7C714 25.9 713.2 26.7 711.9 26.7C710.7 26.7 709.9 25.9 709.9 24.7V18.9H708.2V24.8C708.2 26.8 709.7 28.1 711.9 28.1ZM720 28H721.7V24.7H723.4L725.1 28H727L725 24.4C726.1 24 726.6 23.1 726.6 21.8C726.6 20.1 725.5 18.9 723.4 18.9H720ZM721.7 23.3V20.3H723.2C724.4 20.3 725 20.8 725 21.8C725 22.8 724.4 23.3 723.2 23.3ZM730.8 28H736.7V26.6H732.4V24.1H736.4V22.7H732.4V20.3H736.7V18.9H730.8Z" fill="#98A4BD" /><path d="M771.4 22 l4 -4 l4 4 l-4 4 z" fill="#4D9FFF"/><path d="M817.5 28.1C819.7 28.1 821 27 821 25.4C821 23.9 819.7 23.2 818.3 22.8L817.5 22.6C816.7 22.4 815.9 22.1 815.9 21.4C815.9 20.7 816.5 20.2 817.6 20.2C818.5 20.2 819.2 20.6 819.3 21.4H820.9C820.8 19.9 819.5 18.8 817.6 18.8C815.7 18.8 814.3 19.9 814.3 21.5C814.3 22.7 815.2 23.5 816.7 23.9L817.7 24.2C818.7 24.4 819.4 24.7 819.4 25.4C819.4 26.2 818.6 26.7 817.5 26.7C816.5 26.7 815.7 26.3 815.6 25.3H814C814.1 27.1 815.4 28.1 817.5 28.1ZM827.8 28H829.5V24.5L832.8 18.9H830.9L829.3 21.8C829.1 22.2 828.8 22.6 828.6 23.1C828.4 22.6 828.2 22.2 828 21.8L826.4 18.9H824.5L827.8 24.5ZM839.8 28.1C842 28.1 843.2 27 843.2 25.4C843.2 23.9 841.9 23.2 840.6 22.8L839.7 22.6C839 22.4 838.2 22.1 838.2 21.4C838.2 20.7 838.8 20.2 839.8 20.2C840.8 20.2 841.4 20.6 841.5 21.4H843.1C843.1 19.9 841.8 18.8 839.8 18.8C837.9 18.8 836.5 19.9 836.5 21.5C836.5 22.7 837.4 23.5 838.9 23.9L840 24.2C840.9 24.4 841.6 24.7 841.6 25.4C841.6 26.2 840.8 26.7 839.8 26.7C838.7 26.7 837.9 26.3 837.9 25.3H836.3C836.3 27.1 837.7 28.1 839.8 28.1ZM846.9 20.3H849.7V28H851.4V20.3H854.2V18.9H846.9ZM858.2 28H864.1V26.6H859.8V24.1H863.8V22.7H859.8V20.3H864.1V18.9H858.2ZM868.3 28H869.9V23.4C869.9 22.7 869.9 21.5 869.9 20.4C870.2 21.6 870.6 22.8 870.8 23.4L872.5 28H873.9L875.6 23.4C875.8 22.8 876.2 21.5 876.5 20.4C876.5 21.5 876.4 22.7 876.4 23.4V28H878V18.9H875.6L873.9 23.6C873.7 24.1 873.4 25.3 873.2 26.2C873 25.3 872.7 24.1 872.5 23.6L870.8 18.9H868.3ZM891.3 28C894.1 28 895.7 26.3 895.7 23.4C895.7 20.6 894.1 18.9 891.4 18.9H888.2V28ZM889.9 26.6V20.3H891.3C893.1 20.3 894.1 21.4 894.1 23.4C894.1 25.5 893.1 26.6 891.2 26.6ZM899.9 28H905.8V26.6H901.5V24.1H905.4V22.7H901.5V20.3H905.8V18.9H899.9ZM913.2 28.1C915.4 28.1 916.7 27 916.7 25.4C916.7 23.9 915.3 23.2 914 22.8L913.1 22.6C912.4 22.4 911.6 22.1 911.6 21.4C911.6 20.7 912.2 20.2 913.2 20.2C914.2 20.2 914.9 20.6 915 21.4H916.5C916.5 19.9 915.2 18.8 913.3 18.8C911.3 18.8 909.9 19.9 909.9 21.5C909.9 22.7 910.8 23.5 912.4 23.9L913.4 24.2C914.4 24.4 915 24.7 915 25.4C915 26.2 914.3 26.7 913.2 26.7C912.2 26.7 911.4 26.3 911.3 25.3H909.7C909.8 27.1 911.1 28.1 913.2 28.1ZM922.4 18.9H920.7V28H922.4ZM930.7 28.1C933 28.1 934.6 26.7 934.6 24.3V23.2H930.9V24.5H933C933 25.8 932.1 26.7 930.7 26.7C929.2 26.7 928.2 25.5 928.2 23.5C928.2 21.4 929.2 20.2 930.7 20.2C931.8 20.2 932.6 20.8 932.8 21.8H934.5C934.2 20 932.7 18.8 930.7 18.8C928.3 18.8 926.5 20.5 926.5 23.5C926.5 26.3 928.2 28.1 930.7 28.1ZM938.8 28H940.4V23.5C940.4 23 940.4 22 940.3 20.9C940.9 22.1 941.3 22.7 941.7 23.5L944.6 28H946.4V18.9H944.8V23.7C944.8 24.2 944.8 25.2 944.9 26C944.5 25.1 944.1 24.4 943.8 23.9L940.6 18.9H938.8Z" fill="#98A4BD" /><path d="M981.3 22 l4 -4 l4 4 l-4 4 z" fill="#4D9FFF"/><path d="M1023.7 28H1025.4L1026.2 25.7H1029.6L1030.4 28H1032.1L1028.9 18.9H1026.8ZM1026.6 24.4 1027 23.3C1027.2 22.5 1027.5 21.4 1027.8 20.2C1028.2 21.4 1028.5 22.4 1028.7 23.3L1029.1 24.4ZM1037.6 18.9H1036V28H1037.6ZM1049.4 18.9H1047.8V28H1049.4ZM1053.8 28H1055.5V23.5C1055.5 23 1055.4 22 1055.4 20.9C1056 22.1 1056.3 22.7 1056.8 23.5L1059.6 28H1061.5V18.9H1059.8V23.7C1059.8 24.2 1059.9 25.2 1059.9 26C1059.5 25.1 1059.1 24.4 1058.8 23.9L1055.7 18.9H1053.8ZM1065.5 20.3H1068.3V28H1069.9V20.3H1072.7V18.9H1065.5ZM1076.8 28H1082.7V26.6H1078.4V24.1H1082.4V22.7H1078.4V20.3H1082.7V18.9H1076.8ZM1090.9 28.1C1093.1 28.1 1094.7 26.7 1094.7 24.3V23.2H1091V24.5H1093.1C1093.1 25.8 1092.2 26.7 1090.9 26.7C1089.3 26.7 1088.3 25.5 1088.3 23.5C1088.3 21.4 1089.4 20.2 1090.8 20.2C1091.9 20.2 1092.7 20.8 1093 21.8H1094.6C1094.4 20 1092.8 18.8 1090.8 18.8C1088.4 18.8 1086.7 20.5 1086.7 23.5C1086.7 26.3 1088.4 28.1 1090.9 28.1ZM1098.9 28H1100.5V24.7H1102.2L1104 28H1105.8L1103.9 24.4C1104.9 24 1105.5 23.1 1105.5 21.8C1105.5 20.1 1104.4 18.9 1102.3 18.9H1098.9ZM1100.5 23.3V20.3H1102.1C1103.3 20.3 1103.8 20.8 1103.8 21.8C1103.8 22.8 1103.3 23.3 1102.1 23.3ZM1109 28H1110.8L1111.6 25.7H1115L1115.7 28H1117.5L1114.3 18.9H1112.2ZM1112 24.4 1112.4 23.3C1112.6 22.5 1112.9 21.4 1113.2 20.2C1113.6 21.4 1113.9 22.4 1114.1 23.3L1114.5 24.4ZM1120.9 20.3H1123.7V28H1125.4V20.3H1128.2V18.9H1120.9ZM1133.8 18.9H1132.2V28H1133.8ZM1142.2 28.1C1144.5 28.1 1146.3 26.4 1146.3 23.5C1146.3 20.5 1144.5 18.8 1142.2 18.8C1139.8 18.8 1138 20.5 1138 23.5C1138 26.4 1139.8 28.1 1142.2 28.1ZM1142.2 26.7C1140.7 26.7 1139.6 25.5 1139.6 23.5C1139.6 21.4 1140.7 20.2 1142.2 20.2C1143.6 20.2 1144.7 21.4 1144.7 23.5C1144.7 25.5 1143.6 26.7 1142.2 26.7ZM1150.5 28H1152.1V23.5C1152.1 23 1152.1 22 1152 20.9C1152.6 22.1 1153 22.7 1153.4 23.5L1156.3 28H1158.1V18.9H1156.5V23.7C1156.5 24.2 1156.5 25.2 1156.6 26C1156.2 25.1 1155.8 24.4 1155.5 23.9L1152.3 18.9H1150.5Z" fill="#98A4BD" /><path d="M1193.0 22 l4 -4 l4 4 l-4 4 z" fill="#4D9FFF"/><path d="M1239.2 28.1C1241.3 28.1 1242.6 27 1242.6 25.4C1242.6 23.9 1241.3 23.2 1239.9 22.8L1239.1 22.6C1238.3 22.4 1237.5 22.1 1237.5 21.4C1237.5 20.7 1238.1 20.2 1239.2 20.2C1240.2 20.2 1240.8 20.6 1240.9 21.4H1242.5C1242.4 19.9 1241.1 18.8 1239.2 18.8C1237.3 18.8 1235.9 19.9 1235.9 21.5C1235.9 22.7 1236.8 23.5 1238.3 23.9L1239.3 24.2C1240.3 24.4 1241 24.7 1241 25.4C1241 26.2 1240.2 26.7 1239.1 26.7C1238.1 26.7 1237.3 26.3 1237.2 25.3H1235.6C1235.7 27.1 1237 28.1 1239.2 28.1ZM1246.7 28H1252.6V26.6H1248.3V24.1H1252.3V22.7H1248.3V20.3H1252.6V18.9H1246.7ZM1260.7 28.1C1262.9 28.1 1264.3 26.7 1264.6 25H1262.9C1262.7 26 1261.8 26.7 1260.8 26.7C1259.3 26.7 1258.2 25.5 1258.2 23.5C1258.2 21.4 1259.3 20.2 1260.8 20.2C1261.8 20.2 1262.7 20.9 1262.9 21.9H1264.6C1264.3 19.9 1262.7 18.8 1260.7 18.8C1258.4 18.8 1256.6 20.5 1256.6 23.5C1256.6 26.4 1258.3 28.1 1260.7 28.1ZM1272.4 28.1C1274.6 28.1 1276 26.8 1276 24.8V18.9H1274.4V24.7C1274.4 25.9 1273.6 26.7 1272.4 26.7C1271.1 26.7 1270.3 25.9 1270.3 24.7V18.9H1268.7V24.8C1268.7 26.8 1270.1 28.1 1272.4 28.1ZM1280.5 28H1282.1V24.7H1283.8L1285.6 28H1287.4L1285.4 24.4C1286.5 24 1287.1 23.1 1287.1 21.8C1287.1 20.1 1286 18.9 1283.9 18.9H1280.5ZM1282.1 23.3V20.3H1283.6C1284.9 20.3 1285.4 20.8 1285.4 21.8C1285.4 22.8 1284.9 23.3 1283.6 23.3ZM1291.2 28H1297.2V26.6H1292.9V24.1H1296.8V22.7H1292.9V20.3H1297.1V18.9H1291.2ZM1306.5 28H1308.3L1309.1 25.7H1312.5L1313.2 28H1315L1311.8 18.9H1309.7ZM1309.5 24.4 1309.9 23.3C1310.1 22.5 1310.4 21.4 1310.7 20.2C1311.1 21.4 1311.3 22.4 1311.6 23.3L1312 24.4ZM1318.8 28H1320.5V24.9H1322.2C1324.3 24.9 1325.4 23.7 1325.4 21.9C1325.4 20.2 1324.3 18.9 1322.2 18.9H1318.8ZM1320.5 23.6V20.3H1322C1323.2 20.3 1323.8 20.9 1323.8 21.9C1323.8 22.9 1323.2 23.6 1322 23.6ZM1331.1 18.9H1329.5V28H1331.1ZM1338.1 28.1C1339.8 28.1 1341 27.2 1341 26C1341 25 1340.4 24.4 1339.1 24.1L1337.9 23.9C1337.2 23.7 1337 23.5 1337 23.1C1337 22.6 1337.5 22.3 1338.1 22.3C1338.9 22.3 1339.3 22.7 1339.4 23.1L1340.8 22.8C1340.6 21.8 1339.7 21.1 1338.1 21.1C1336.5 21.1 1335.4 21.9 1335.4 23.2C1335.4 24.2 1336 24.8 1337.3 25.1L1338.5 25.3C1339.1 25.5 1339.4 25.7 1339.4 26.1C1339.4 26.6 1338.9 26.9 1338.1 26.9C1337.3 26.9 1336.8 26.6 1336.7 25.9L1335.2 26.2C1335.4 27.4 1336.5 28.1 1338.1 28.1Z" fill="#98A4BD" /><path d="M1375.5 22 l4 -4 l4 4 l-4 4 z" fill="#4D9FFF"/><path d="M1418.4 28H1420.1V24.7H1421.8L1423.5 28H1425.4L1423.4 24.4C1424.5 24 1425 23.1 1425 21.8C1425 20.1 1423.9 18.9 1421.8 18.9H1418.4ZM1420.1 23.3V20.3H1421.6C1422.8 20.3 1423.4 20.8 1423.4 21.8C1423.4 22.8 1422.8 23.3 1421.6 23.3ZM1433.1 28.1C1435.5 28.1 1437.2 26.4 1437.2 23.5C1437.2 20.5 1435.5 18.8 1433.1 18.8C1430.7 18.8 1428.9 20.5 1428.9 23.5C1428.9 26.4 1430.7 28.1 1433.1 28.1ZM1433.1 26.7C1431.6 26.7 1430.5 25.5 1430.5 23.5C1430.5 21.4 1431.6 20.2 1433.1 20.2C1434.5 20.2 1435.6 21.4 1435.6 23.5C1435.6 25.5 1434.5 26.7 1433.1 26.7ZM1445.3 28.1C1447.7 28.1 1449.4 26.4 1449.4 23.5C1449.4 20.5 1447.7 18.8 1445.3 18.8C1442.9 18.8 1441.1 20.5 1441.1 23.5C1441.1 26.4 1442.9 28.1 1445.3 28.1ZM1445.3 26.7C1443.8 26.7 1442.7 25.5 1442.7 23.5C1442.7 21.4 1443.8 20.2 1445.3 20.2C1446.8 20.2 1447.8 21.4 1447.8 23.5C1447.8 25.5 1446.8 26.7 1445.3 26.7ZM1453.2 20.3H1456V28H1457.6V20.3H1460.4V18.9H1453.2ZM1468.5 23.6H1464.4V24.9H1468.5ZM1476.7 28.1C1478.9 28.1 1480.3 26.7 1480.6 25H1478.9C1478.7 26 1477.8 26.7 1476.8 26.7C1475.3 26.7 1474.2 25.5 1474.2 23.5C1474.2 21.4 1475.3 20.2 1476.8 20.2C1477.8 20.2 1478.7 20.9 1478.9 21.9H1480.6C1480.3 19.9 1478.7 18.8 1476.7 18.8C1474.4 18.8 1472.6 20.5 1472.6 23.5C1472.6 26.4 1474.3 28.1 1476.7 28.1ZM1484.1 28H1485.8L1486.6 25.7H1490L1490.8 28H1492.6L1489.3 18.9H1487.2ZM1487 24.4 1487.4 23.3C1487.7 22.5 1487.9 21.4 1488.3 20.2C1488.6 21.4 1488.9 22.4 1489.1 23.3L1489.5 24.4ZM1500.1 28.1C1502.3 28.1 1503.7 26.8 1503.7 24.8V18.9H1502.1V24.7C1502.1 25.9 1501.3 26.7 1500.1 26.7C1498.8 26.7 1498 25.9 1498 24.7V18.9H1496.4V24.8C1496.4 26.8 1497.8 28.1 1500.1 28.1ZM1511.4 28.1C1513.5 28.1 1514.8 27 1514.8 25.4C1514.8 23.9 1513.5 23.2 1512.1 22.8L1511.3 22.6C1510.5 22.4 1509.7 22.1 1509.7 21.4C1509.7 20.7 1510.3 20.2 1511.4 20.2C1512.4 20.2 1513 20.6 1513.1 21.4H1514.7C1514.6 19.9 1513.3 18.8 1511.4 18.8C1509.5 18.8 1508.1 19.9 1508.1 21.5C1508.1 22.7 1509 23.5 1510.5 23.9L1511.5 24.2C1512.5 24.4 1513.2 24.7 1513.2 25.4C1513.2 26.2 1512.4 26.7 1511.3 26.7C1510.3 26.7 1509.5 26.3 1509.4 25.3H1507.8C1507.9 27.1 1509.2 28.1 1511.4 28.1ZM1518.9 28H1524.8V26.6H1520.5V24.1H1524.5V22.7H1520.5V20.3H1524.8V18.9H1518.9ZM1537.9 28C1540.7 28 1542.3 26.3 1542.3 23.4C1542.3 20.6 1540.7 18.9 1537.9 18.9H1534.8V28ZM1536.4 26.6V20.3H1537.9C1539.7 20.3 1540.7 21.4 1540.7 23.4C1540.7 25.5 1539.7 26.6 1537.8 26.6ZM1546.4 28H1552.4V26.6H1548.1V24.1H1552V22.7H1548.1V20.3H1552.3V18.9H1546.4ZM1556.6 28H1560.3C1562.4 28 1563.4 26.9 1563.4 25.5C1563.4 24.1 1562.4 23.3 1561.4 23.3V23.2C1562.3 23 1563 22.4 1563 21.3C1563 19.9 1562.1 18.9 1560.1 18.9H1556.6ZM1558.2 26.6V24H1560.1C1561.1 24 1561.7 24.6 1561.7 25.4C1561.7 26.1 1561.2 26.6 1560 26.6ZM1558.2 22.8V20.3H1559.9C1560.9 20.3 1561.4 20.8 1561.4 21.5C1561.4 22.3 1560.7 22.8 1559.9 22.8ZM1571.1 28.1C1573.3 28.1 1574.8 26.8 1574.8 24.8V18.9H1573.2V24.7C1573.2 25.9 1572.4 26.7 1571.1 26.7C1569.9 26.7 1569.1 25.9 1569.1 24.7V18.9H1567.4V24.8C1567.4 26.8 1568.9 28.1 1571.1 28.1ZM1583.2 28.1C1585.4 28.1 1587 26.7 1587 24.3V23.2H1583.3V24.5H1585.4C1585.4 25.8 1584.5 26.7 1583.2 26.7C1581.6 26.7 1580.6 25.5 1580.6 23.5C1580.6 21.4 1581.7 20.2 1583.1 20.2C1584.2 20.2 1585 20.8 1585.3 21.8H1586.9C1586.7 20 1585.1 18.8 1583.1 18.8C1580.7 18.8 1579 20.5 1579 23.5C1579 26.3 1580.7 28.1 1583.2 28.1ZM1595.1 28.1C1597.4 28.1 1599 26.7 1599 24.3V23.2H1595.3V24.5H1597.4C1597.4 25.8 1596.5 26.7 1595.1 26.7C1593.6 26.7 1592.6 25.5 1592.6 23.5C1592.6 21.4 1593.6 20.2 1595.1 20.2C1596.2 20.2 1597 20.8 1597.2 21.8H1598.9C1598.6 20 1597.1 18.8 1595.1 18.8C1592.7 18.8 1590.9 20.5 1590.9 23.5C1590.9 26.3 1592.6 28.1 1595.1 28.1ZM1604.8 18.9H1603.2V28H1604.8ZM1609.2 28H1610.9V23.5C1610.9 23 1610.8 22 1610.8 20.9C1611.4 22.1 1611.7 22.7 1612.2 23.5L1615 28H1616.9V18.9H1615.2V23.7C1615.2 24.2 1615.3 25.2 1615.3 26C1614.9 25.1 1614.5 24.4 1614.2 23.9L1611.1 18.9H1609.2ZM1625.2 28.1C1627.5 28.1 1629.1 26.7 1629.1 24.3V23.2H1625.4V24.5H1627.5C1627.5 25.8 1626.6 26.7 1625.3 26.7C1623.7 26.7 1622.7 25.5 1622.7 23.5C1622.7 21.4 1623.7 20.2 1625.2 20.2C1626.3 20.2 1627.1 20.8 1627.4 21.8H1629C1628.7 20 1627.2 18.8 1625.2 18.8C1622.8 18.8 1621 20.5 1621 23.5C1621 26.3 1622.7 28.1 1625.2 28.1Z" fill="#98A4BD" /><path d="M1663.8 22 l4 -4 l4 4 l-4 4 z" fill="#4D9FFF"/></g><animateTransform attributeName="transform" type="translate" from="0 0" to="-1705.8 0" dur="44.9s" repeatCount="indefinite"/></g>
<rect width="900" height="46" fill="url(#mfade)"/></g>
<rect x=".5" y=".5" width="899" height="45" rx="12" stroke="#16203A"/>
</svg>
